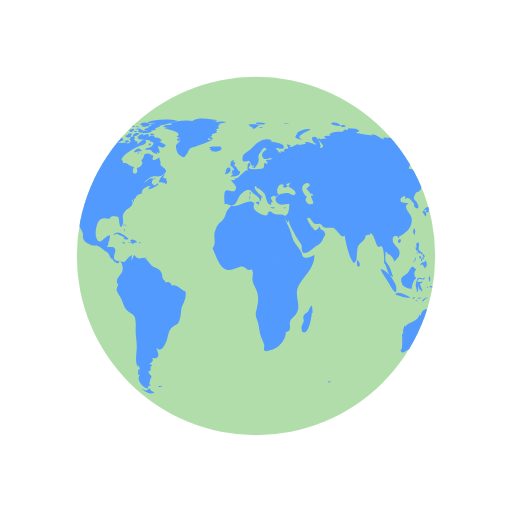
t = 0.00 s
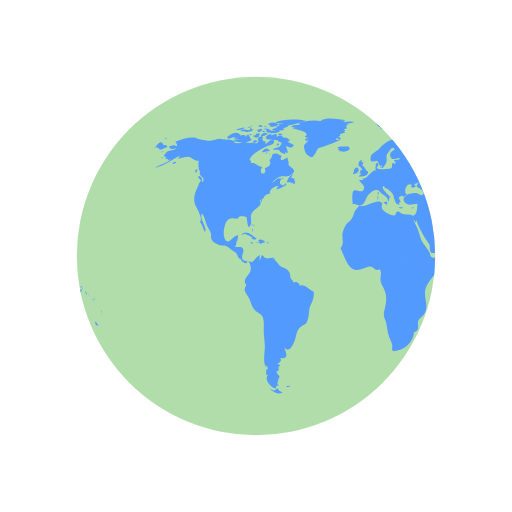
t = 0.96 s
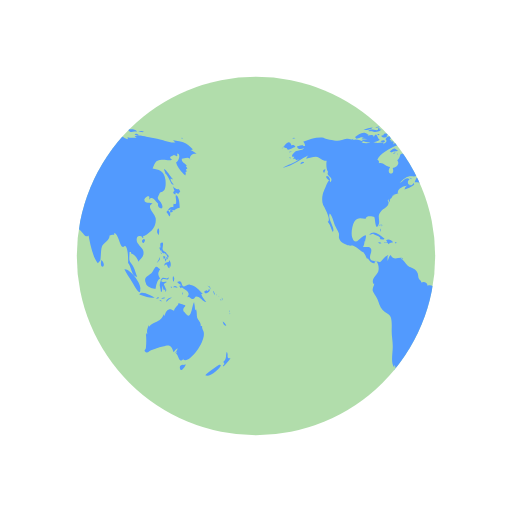
t = 1.92 s
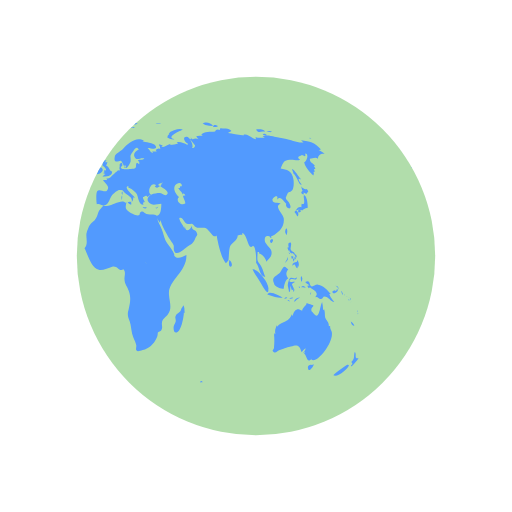
t = 2.89 s

The animated SVG that drew these frames (rendered in a browser with its animation timeline set to each time). Animation: 2 SMIL elements (animateTransform=2); one cycle of 3.85 s, repeats indefinitely.

<svg xmlns="http://www.w3.org/2000/svg" viewBox="0 0 100 100" preserveAspectRatio="xMidYMid" width="200" height="200" style="shape-rendering: auto; display: block; background: rgb(255, 255, 255);" xmlns:xlink="http://www.w3.org/1999/xlink"><g><defs> <clipPath id="$id-cp"> <circle r="35" cy="50" cx="50"></circle> </clipPath> </defs>
<circle fill="#b1ddab" r="35" cy="50" cx="50"></circle>
<g clip-path="url(#$id-cp)">
  <path d="M64.4,74.4c0.3,0.3,0.2,0.3-0.3,0.3C64.1,74.3,64.2,74.5,64.4,74.4z M31.4,75.4c-0.2,0.1-0.3-0.2-0.5,0.1c0.3,0.2,0.6,0.1,0.8-0.1C31.6,75.2,31.6,75.4,31.4,75.4z M84.9,36.9c-0.3,0.2-0.8-0.1-1.1-0.5 c0.1,0.2,0.1,0.6,0.3,0.9c-0.5,0.2-0.2,0.6,0.2,0.7c0-0.1,0-0.3,0-0.4c0.2,0.1,0.4,0.2,0.5,0.3c0.2-0.2,0.2-0.3,0.4-0.5 C85.1,37.2,85,37,84.9,36.9z M85.1,40.6c0-0.6-0.1-2.1-0.6-2.4c-0.6-0.4,0.5,2.1-0.6,1.6c0,0.2-0.1,0.5,0,0.7 c-0.8-0.3-0.9,0.5-1.4,0.9c0.3,0.3,0.4,0.6,0.6,0.9c0.3-0.4,0.2-0.9-0.3-1.2c0.2,0,0.4-0.2,0.6-0.2c0.2,0,0.6,0.2,0.6,0.2 C84.2,41,84.5,40.7,85.1,40.6z M83.7,41c-0.4-0.1-0.7,0.2-0.3,0.6c0.2-0.4,0-0.1,0.3-0.2C83.8,41.2,83.6,41.1,83.7,41z M93.5,62.8 c0.1,0.5,0.3,0.9,0.7,0.8C94.1,63.3,93.8,63,93.5,62.8z M93,71.2c-0.1-0.1-2.5,1.6-2.9,2.1c0.8,0.5,2.9-1.2,3.1-2.1 C93,71.5,92.9,71.2,93,71.2z M95,69.9c-0.4,0.2-0.6,0-0.5-0.4c0,0.1-0.1,0.2-0.1,0.3c0.1-0.5,0.1-0.8-0.1-1.1 c-0.3,0.7,0.1,1.4-0.7,2c0.3,0.3,0.3,0.4-0.1,0.7c0.1,0,0.1,0.1,0.1,0.2C93.9,71.3,95,70.2,95,69.9z M82,50.6 c0.2-0.2,0.3-0.2,0.3-0.5c-0.1,0-0.3-0.1-0.4-0.1C81.9,50.2,81.9,50.4,82,50.6z M82.4,50.6c-0.3-0.4-0.2,0.1-0.1,0.5 c0.2-0.3,0.3-0.5,0.2-0.9C82.5,50.4,82.4,50.5,82.4,50.6z M82.8,49.7c-0.1,0-0.2,0-0.3,0c0,0.1,0.2,0.4,0.2,0.5c-0.1,0-0.1,0-0.2,0 c0.1,0.2,0.1,0.3,0.2,0.5c0.1-0.2,0.1-0.2,0-0.5c0.1,0,0.2,0.1,0.2,0.1C83,50.1,82.9,49.9,82.8,49.7z M81,51 c0.2-0.3,0.3-0.4,0.2-0.8c-0.1,0.5-0.4,0.8-0.6,1.2C80.8,51.3,80.9,51.1,81,51z M81.2,48.6c0.1,0.2,0.1,0.5,0.3,0.3 c0,0.4,0.3,0.6,0.6,0.6c0,0,0-0.1,0.1-0.1c0.1,0.2,0.2,0.3,0.4,0.4c0-0.7-0.6-0.5-0.8-1c-0.2-0.4,0.2-0.9,0-1.4 c-0.5-0.1-0.6,0.3-0.4,1c0,0-0.1-0.1-0.1-0.1C81.1,48.3,81.1,48.4,81.2,48.6z M83.3,52.2c0.1-0.5,0.1-1.1-0.3-1.4c0,0.1,0,0.2,0,0.3 c-0.4,0.2-0.9,0.1-0.9,0.8c0.7-0.7,0.4,0.2,1,0.5c0-0.2,0.1-0.5,0.1-0.7C83.2,52,83.3,52.1,83.3,52.2z M81.5,49.6 c0.1-0.1,0.3-0.1-0.2-0.3C81.4,49.4,81.5,49.5,81.5,49.6z M91.8,57.4c0.1,0.1,0,0.2,0.2,0.1c-0.1-0.2-0.2-0.5-0.3-0.7 C91.6,57,91.7,57.1,91.8,57.4z M90.2,57.3c0.4-0.1,1.1-0.5,0.6-0.9c-0.1,0.4-0.2,0.6-0.4,0.3c-0.1,0-0.5,0.2-0.5,0.3 C89.9,57.2,90,57.2,90.2,57.3z M90.9,56.1c0.1,0.2,0.2,0.3,0.2,0.5c0.1-0.5-0.2-0.8-0.6-0.8C90.7,55.9,90.8,56,90.9,56.1z M90.3,59 c-0.2-0.4-0.7-0.7-1-1.6c0.1,0,0.2,0,0.3,0c-0.7-0.7-1.4-1.7-2.5-1.8c-0.5-0.1-1,0.5-1.3,0.3c-0.5-0.2-0.1-1.4-1.2-0.8 c0.3,0.4,0.6,0.5,0.9,0.6c-0.2,0-0.3,0.1-0.5,0.1c0.1,0.2,0.2,0.4,0.3,0.5c0.1,0,0.2-0.2,0.2-0.2c0.6,0.5,2,1,1,2 c0.6-0.3,0.7,0.4,1.2,0.3c0.4-0.1,0.4-0.5,0.6-0.5C89.2,57.9,89.5,58.9,90.3,59z M93.2,58.5c-0.1,0.1-0.2-0.2-0.2,0.1 C93.3,58.8,93.2,58.6,93.2,58.5z M92.4,57.7c0,0-0.1-0.2-0.2-0.3C92.2,57.6,92.3,57.6,92.4,57.7z M92.9,58c0.1,0.1,0.1,0.1,0.2,0.2 c-0.2-0.2-0.3-0.3-0.5-0.4C92.7,57.8,92.8,57.9,92.9,58z M93.5,59.1C93.6,58.9,93.6,58.8,93.5,59.1z M93.5,58.7c0-0.2,0-0.4-0.2-0.6 C93.3,58.3,93.4,58.5,93.5,58.7z M81,45.9c0.1-0.5,0.2-1-0.1-1.3C80.6,45,80.6,45.5,81,45.9z M94.8,61c0,0,0.1-0.2,0-0.4 C94.7,60.8,94.8,61.1,94.8,61z M94.8,61.2c0.1,0.1,0,0.3,0.2,0.1C94.9,61.1,94.8,61.2,94.8,61.2z M29.5,76.3 c-0.4-0.8-0.5-0.2-0.7-0.2c0.2,0-0.3,0.2-0.3,0.2c-0.2,0-0.6-0.3-0.9-0.4c0.9,0.9,1.9,1.2,2.6,0.7C30,76.6,29.8,76.4,29.5,76.3z M89.6,64.4c0-0.2-0.2-0.3-0.1-0.7c-0.2,0-0.1-0.1-0.3,0c0.1-0.8-0.5-1.1-0.7-1.7c-0.1-0.5,0-1-0.2-1.6c-0.1,0.1-0.1,0.1-0.2,0.2 c0-0.5-0.1-1.1-0.2-1.6c-0.5,0.9-0.5,3.8-1.7,2.2c-0.3-0.5-0.4-0.2-0.4-0.8c0-0.3,0.4-0.5,0.4-0.7c0-0.1-1.1-0.4-1.4-0.5 c0.3,0.3-0.7,0.7-0.8,1.5c-0.5-0.2-0.7-0.4-1.1-0.2c-0.4,0.1-0.7,0.9-0.7,1.1c0,0-0.1,0.1-0.1,0.1c0-0.1,0-0.2-0.1-0.3 c-0.4,0.8-0.6,1.1-1.3,1.4c-0.6,0.3-1.1,0.4-1.6,1c0-0.1,0-0.2,0-0.3c-0.3,0.6-0.5,1.1-0.3,1.8c-0.1-0.1-0.1-0.2-0.2-0.3 c0,0.1,0,0.3,0,0.4c0-0.1-0.1-0.1-0.1-0.2c0.1,1,0.1,1.7,0,2.7c0,0.4-0.6,0.5,0,0.9c0.4,0.2,0.7-0.3,1-0.4c0.8-0.2,1.4-0.5,2.3-0.7 c1.4-0.5,1.7-0.2,2.1,1.1c0.2-0.3,0.5-0.6,0.8-0.8c-0.1,0.4-0.3,0.7-0.6,1c0.2-0.1,0.3-0.2,0.5-0.4c-0.1,0.2-0.1,0.3-0.2,0.5 c0.5,0.2,0.5,2.1,1.5,0.9c0,0.1-0.1,0.1-0.1,0.2C86.9,71.3,90.8,66.1,89.6,64.4z M85.9,71.3c-0.4-0.2-1,0.2-0.7,0.8 c0.2,0.6,0.9-0.4,1.1-0.9C86.2,71.2,86.1,71.2,85.9,71.3z M24.6,44.3c0-0.2,0.2-0.3-0.1-0.5C24.5,44,24.6,44.2,24.6,44.3z M24.2,44.9c0.1,0.1,0.1,0.2,0.1,0.4c0.1-0.2,0.1-0.3,0-0.6C24.1,44.6,24.3,44.8,24.2,44.9z M24.4,43.9c-0.2,0-0.3-0.1-0.3,0.2 C24.3,44.1,24.4,43.9,24.4,43.9z M36.2,56.9c-1-0.3-1.6-1.5-2.7-1.1c0-0.7-0.8-0.9-1.2-0.6c0-0.4-0.4-0.5-0.5-0.8 c-0.1-0.1-0.1-0.7-0.2-1c-0.3-0.7-0.6-0.8-1.2-1.1c-0.6-0.3-0.6-0.2-1.1-0.8c-0.3-0.4-0.6-0.7-1-1c0.1,0,0.2-0.1,0.3-0.1 c-0.9-0.2-1.7,0.6-2.3-0.6c-0.4,0.3-0.4,0.8-0.6,1.2c0-0.3,0-0.7,0-0.9c0.4-0.6-0.1-0.2-0.5,0.1c-0.3,0.2-0.7,0.9-1,1 c0,0-1.6-0.3-1.6-0.3c-0.8-0.7,0.1-1.4-0.1-2.2c-0.2-0.8-1.1-0.3-1.6-0.5c0.2-0.3,0.3-0.7,0.3-1.1c0.1,0,0.1,0,0.1,0.1 c0.2-1.2,0.5-1.7-0.7-0.8c-0.6,0.5-1.3,1.5-1.8,0c-0.3-0.8,0-2.4,0.4-3.1c0.7-1.1,1.6-0.5,2.3-0.6c-0.1-0.7,1.4-0.4,1.6-0.3 c0.2,0.3,0.2,2.8,0.8,1.6c0.5-1-0.4-1.7,0.5-2.7c0.6-0.7,2-1.1,1.3-2.2c0.1,0,0.1,0,0.2,0.1c0-0.2,0-0.3,0.1-0.4 c0,0.4,0,0.4-0.1,0.8c0.3-0.4,0.3-0.4,0.3-0.9c0.1,0.1,0.1,0.1,0.1,0.2c0.2-0.3,0.4-0.5,0.4-0.7c0,0,0.4-0.1,0.6-0.1 c-0.1,0-0.3,0-0.5,0c0.4-0.2,0.8-0.2,1.1-0.4c-0.1,0,0,0-0.2,0c-0.1-0.9,1.4-1.5,1.9-1.4c-0.5,0.2-0.4,0.3-0.6,0.7 c0.5-0.1,1.4-0.5,1.9-0.9c0-0.1-0.1-0.3-0.1-0.4c-0.6,1.2-1.7-0.1-0.8-0.7c-0.7-0.6-1.3,0.5-2,0.8c0.5-0.5,1.1-1.2,1.7-1.3 c0.8-0.2,1.5,0.2,2.2-0.4c1.2-0.9,0.1-1.1-0.6-1.9c0.2-0.5-0.1-0.9-0.2-1.5c-0.5,0.5-1.8,1-1.1-0.3c-0.5,0-0.6-0.4-1.2-0.4 c-1,0-0.4,0.7-1.2,1.3c0.6,0.8-0.3,1.4-0.9,1.5c0.6,1.6-1.5,1.4-0.5-0.2c-0.8,0-1.4-1-2.2-0.7c0-0.6,0.1-0.4-0.3-0.7 c0.5-1.3,2.5-2.2,3.5-2.7c0.3-0.1,1.4-0.2,1.3-0.9c-0.2-1-1.3,0.4-1.7,0.6c0.1-0.2,0-0.2,0.1-0.5c-0.2,0-0.2-0.2-0.6,0 c0.1-0.1,0.1-0.2,0.2-0.3c-0.1,0-0.2,0-0.4-0.1c0.7-0.6-0.4-1-0.8-0.1c0.5,0.5-0.1,0.7-0.5,1c0.1-0.1,0.1-0.2,0.2-0.3 c-0.5-0.2-1,0.1-1.6,0c-0.4-0.1-0.7-0.4-1.2-0.1c0,0,0.1,0.1,0.1,0.1c-0.4,0.1-1.1,0.1-1.7,0c0.1-0.1,0.3-0.1,0.4-0.2 c-0.6-0.3-1.5-0.7-2.1-0.3c0.1-0.1,0.1-0.2,0.2-0.3c-0.4,0.3-0.9,0-1.4,0c-0.6,0.1-1.2,0.4-1.8,0.4c-0.6,0-2.5-0.4-2.7-0.6 c-1.3-0.2-2.7,0.3-4,0.8c0.3,0.2,0.3,0.4,0.4,0.8c-0.2,0-0.3,0-0.5,0c0.1-0.1,0.1-0.1,0.2-0.2c-0.4,0-0.9,0.2-1.3,0.3 c0.2,0.7,0.9,0.5,1.4,0.3c-0.3,0.5-0.9,0.4-1.5,0.6c-0.5,0.2-1.4,1.3-0.4,1.1c-0.1,0.1-0.1,0.3-0.3,0.5c0.2-0.1,0.3-0.1,0.5-0.1 c0,0.1,0,0.1-0.1,0.2c0.1,0,0.1-0.1,0.2-0.1c0,0.1,0,0.1,0,0.2c0.2-0.1,0.4-0.1,0.6-0.2c-1,0.9-2.2,1-3.2,1.7 c2.1-0.4,3.5-1.8,5.4-2.6c-0.3,0.1-0.7,0.4-0.8,0.8c0.8-0.2,1.2-0.4,1.9-0.4c0.8,0.1,1.3,0.9,2.1,0.8c-0.1,0.6-0.1,1.8,0.3,2.2 c-0.6,0.8,1.3,1,0.4,2c-0.2-1.2-0.9,1-1.2,1.6c-0.4,0.8-0.5,2-0.2,2.8c0.2,0.4,1.7,3,0.9,3.3c0.6,0.7,0.6,1.2,1,2 c0.6-0.7-1.1-2.5-0.6-3.6c0.4,0.2,0.8,1.8,1,2.3c0.2,0.4,0.6,1.1,0.8,1.6c0.1,0.7-0.2,0.6,0.2,1.3c0.2,0.4,0.9,0.7,1.3,0.9 c0.5,0.3,1,0.1,1.3,0.2c0.8,0.3,1.4,1.1,2.1,1.3c0,0-0.1,0-0.1,0c0.4,0.5,0.5,0.9,0.7,1.3c0.1-0.1,0.1-0.1,0.1-0.2 c0.4,0.6,0.9,1.2,1.4,1c-0.1-0.8,0.3-0.4,0.5-0.1c0.3,0.5,0.3,1.3,0.2,1.7c-0.2,0.7-1.6,1.6-0.9,2.5c0-0.1,0.1-0.1,0.1-0.2 c0,0.6-0.4,0.8-0.3,1.5c0.1,0.3,0.7,1.2,0.9,1.6c0.3,0.7,0.5,1.6,1,2.1c0.5,0.6,1.3,0.7,1.6,1.4c0.3,0.7,0.2,2,0.2,2.8 c0,1,0.2,1.8,0.2,2.7c0.1,1.2-0.5,3.5,0.3,4.4c0-0.2,0-0.3,0-0.5c0.3,0.3,0.2,0.4,0.3,0.9c-0.1,0-0.2-0.1-0.3-0.1c0,0.5,0,0.6-0.1,1 c0.1,0,0.3,0.1,0.4,0.1c-0.8,1.1,0.7,2.6,1.6,2.7c-0.1-0.5,0.1-0.6,0.6-0.6c-0.6-0.4-0.2-0.6-0.2-1c0-0.2,0.3-0.7,0.3-0.7 c0-0.2-0.3-0.5-0.3-0.4c0-0.1-0.3-0.3-0.3-0.6c0-0.2,0.4-0.2,0.4-0.2c0.1-0.5-0.2-0.7,0.3-1c0-0.1-0.1-0.1-0.1-0.2 c-0.8,0,0-0.5,0-0.4c0.1-0.3,0.5-0.3,0.1-0.9c1.8,0.4,1.2-1.1,0.8-2c1,0.9,1.4,0,1.9-1c0.6-1.3,0.3-2.4,1.5-3.2 c0.7-0.5,0.7-0.1,1.1-1c0.3-0.8,0.3-1.4,0.4-2.2C35.4,59.7,36.6,58.3,36.2,56.9z M24.2,26.2c-0.2,0-0.3-0.1-0.5,0 C23.9,26.6,23.9,26.3,24.2,26.2z M22.4,25.3c-0.2,0.1-0.4,0.2-0.5,0.3c0.4,0.1,0.8,0,1.2,0c-0.2,0-0.4,0.2-0.6,0.2 c0.5,0,1.7,0,2-0.5c-0.2,0-0.3,0-0.4,0c0-0.1,0-0.2,0.1-0.3c-0.4,0.1-0.3-0.1-0.4,0.4C23.3,25.5,22.8,25.2,22.4,25.3z M24.2,27.3 c-0.5-0.1-0.6-1.9-1.2-0.5c0-0.6-0.7-0.4-1.2-0.3c0.1-0.1,0.1-0.1,0.2-0.2c-0.5-0.1-1.1,0.2-1.5,0.5c0.2,0,0.4,0.1,0.7,0.1 c-0.2,0-0.4,0.1-0.6,0.1c0.3,0.2,0.8,0.1,1.2,0.2c-0.4,0-0.8,0.1-1.2,0.1C21.2,28.1,23.6,27.9,24.2,27.3z M24,24.9 c0-0.3-0.3-0.1-0.7,0C23.6,25,23.8,24.9,24,24.9z M21.6,25.4c0.4-0.1,0.9-0.1,1.2-0.5c-0.6,0-1.2,0.2-1.8,0.5 C21.2,25.4,21.4,25.4,21.6,25.4z M32.4,34.8c-0.1,0-0.2,0.2-0.3,0c0,0,0.1-0.1,0.1-0.1c-0.1,0-0.3,0-0.4,0c0.2-0.2,0.3-0.5,0.5-0.7 c-0.6,0.1-1.2,1.1-1.3,1.6c0.3,0,0.7,0,1,0.1c-0.1,0.1-0.1,0.1-0.2,0.2c0.1-0.1,0.4-0.2,0.5-0.3c0,0.1,0,0.2-0.1,0.4 c0.4,0,0.5-0.3,0.4-0.7c-0.1,0-0.1,0-0.2,0.1c0-0.1,0.1-0.2,0.1-0.3C32.6,34.9,32.5,34.9,32.4,34.8z M14,35c0.7,0.6,0.5-0.1,0.2-0.5 C13.7,34.1,13.5,34.6,14,35z M19.6,27.1c0.8-0.1,1.5-0.7,2.3-0.8c-0.9-0.9-1.9,0-2.6,0.5C19.5,26.8,19.5,27,19.6,27.1z M27.7,29.4 c-0.8-0.6-0.7-0.5-1.6,0.2c0.1,0,0.4,0.2,0.3,0.2C27,29.4,27.6,29.7,27.7,29.4z M13.3,33.1c-0.2,0.2-0.3,0.4,0,0.7 c0.1-0.2,0.2-0.5,0.3-0.7C13.4,33.1,13.4,33.1,13.3,33.1z M27.5,30.1c0.1,0,0.1,0.3,0.2-0.1C27.6,30,27.6,30.1,27.5,30.1z M29.8,36 c-0.1,0,0-0.3-0.2-0.1c0.3,0.2,0.2,0.2,0.6,0.1C30.1,36.1,29.9,36.1,29.8,36z M26.7,30c0.2,0,0.3,0.1,0.6-0.2 C27,29.8,26.9,29.9,26.7,30z M30.5,35c-0.2-0.2-0.3-0.3-0.6-0.3C30.1,34.9,30.3,34.9,30.5,35z M27,25.3c0,0.2,0.1,0.2,0,0.5 c0.7,0.2,2.2,0.4,2.7-0.2c-0.7-0.3-1.4,0.1-2.1-0.2c0,0,0.1-0.1,0.1-0.1c-0.4-0.2-0.8-0.3-1.3-0.1C26.7,25.3,26.8,25.3,27,25.3z M26.8,24.9c0.2,0,0.3,0,0.5,0C27.2,24.8,26.9,24.9,26.8,24.9z M27.5,24.4c0.1,0,0.2,0,0.4,0c-0.1,0.1-0.2,0.1-0.3,0.2 c0.6,0.4,1.2,0,1.8-0.2c-0.5-0.6-1.3-0.6-2-0.2C27.3,24.4,27.4,24.2,27.5,24.4z M26.3,25.8c0.2,0,0.3,0.1,0.5-0.1 C26.6,25.6,26.1,25.4,26.3,25.8z M27,24.8c-0.1-0.2-0.1-0.3-0.5,0C26.8,24.9,26.8,24.7,27,24.8z M29.7,26.4c0.1,0,0.3,0,0.5,0 c-0.2-0.3-0.6-0.4-0.9-0.2C29.4,26.5,29.4,26.4,29.7,26.4z M26.9,26c-0.5-0.1-0.9,0.1-1,0.7c0.5-0.1,1-0.3,1.4-0.6 C27.1,26.1,27,26,26.9,26z M31.5,27.3c-0.4-0.3-0.7-0.5-1.2-0.4c-0.2-0.6-0.9-0.4-1.3-0.2c0.3-0.8-0.6-0.5-1-0.2 c0-0.1,0-0.1-0.1-0.2c0.1-0.1,0.2-0.1,0.3-0.2c-0.6,0-1.1,0.2-1.4,0.8c0.1,0,0.2,0,0.3,0C27.1,27,27,27,26.9,27.1 c0.6,0.3,2.7,0.1,2.5,0.6c0.8,0.1,0.7,0.4,0.2,0.9c-0.3,0.3-0.9,0.1-1.3,0.6c0.5,0.2,0.9-0.2,1.4,0.3c0,0-0.1,0.1-0.1,0.1 c0.4,0.3,0.8,0.5,1.2,0.5c-0.1-0.2-0.2-0.5-0.4-0.7c1.4,1.5,0.5-0.9,0.4-0.7c0.3-0.6,0.9,0.8,1.6-0.4c-0.5-0.1-0.8-0.5-1.3-0.6 c0.2-0.1,0.3-0.1,0.5-0.2C31.6,27.5,31.5,27.4,31.5,27.3z M25.7,24.7c0.2,0.1,0.4,0.1,0.6,0.1c-0.1-0.4-0.5-0.5-0.9-0.3 c0.1,0,0.1,0,0.2,0.1c-0.1,0-0.2,0.1-0.3,0.1C25.4,24.7,25.5,24.7,25.7,24.7z M29,24c0.5,0.1,0.9,0.1,1.4,0.1 c-0.3,0.1-0.7,0.1-1,0.1c0.1,0.2,0,0.1,0.2,0.3c-0.2,0.1-0.5,0.2-0.8,0.3c0.2,0.1,0.3,0.2,0.4,0.3c-0.4-0.2-0.8,0-1.1,0.3 c0.7,0.1,1.9,0.3,2.5-0.2c-0.1,0-0.2,0-0.4,0c0.4-0.3,1-0.4,1.2-0.7c-0.1,0-0.2,0-0.3,0c0.9,0,1.8-0.4,2.7-0.6c-0.1,0-0.3,0-0.4,0 c0.4-0.1,0.9-0.1,1.3-0.3c-1.6-0.4-4.4-0.4-5.9,0.3C28.9,23.8,28.9,23.9,29,24z M29.5,28.2c-0.2-0.3-0.3-0.3-0.5,0.2 C29.3,28.4,29.4,28.3,29.5,28.2z M24.4,24.6c-0.2,0-0.4-0.1-0.6,0.1C24,24.7,24.2,24.6,24.4,24.6z M25,27.4c-0.2,0-0.4,0-0.7,0.2 c0.3,0.2,0.6,0.2,0.9,0.1C25.2,27.4,25.1,27.5,25,27.4z M24.4,26.5c0.4,0.5,0.9,0.5,1.3,0c-0.1,0-0.2-0.1-0.2-0.1 c0.2-0.1,0.2-0.1,0.3-0.3c-0.4,0-0.9-0.1-0.9,0.3C24.7,26.4,24.6,26.5,24.4,26.5z M25.3,25.7c0.4,0.2,0.9-0.1,0.9-0.5 c-0.4,0-0.8,0-1.1,0.4C25.5,25.4,25.3,25.7,25.3,25.7z M78.1,46.7c-0.7,0.3-0.2,0.9,0,0.7C78.4,47,78.4,46.8,78.1,46.7z M24.7,46.8 c0.2,0,0.3,0,0.4-0.2c-0.8-0.5-2-1.9-3-0.7c0.3-0.1,0.6-0.2,0.9-0.3c0,0-0.1,0.1-0.1,0.1c0.6,0.3,1,0.3,1.4,0.8 c-0.1,0.1-0.1,0.2-0.2,0.2C24.3,46.7,24.5,46.8,24.7,46.8z M55.7,40.5c-0.1,0.1-0.2,0.1-0.4,0.1c0.4,0.2,0.3,0.1,0.6-0.2 C55.9,40.4,55.8,40.4,55.7,40.5z M49.5,32.8c0.1-0.4,0.2-0.6-0.3-0.4C49.2,32.7,49.3,32.7,49.5,32.8z M48.9,38.1 c0-0.3,0.1-0.4,0-0.7C48.6,37.7,48.8,37.8,48.9,38.1z M45.1,32.6c0.1-0.1,0.1-0.3,0.2-0.1c0,0.1,0.4,0.4,0.4,0.6 c0,0.4-0.6-0.1-0.3,0.6c-0.1,0-0.2,0.1-0.3,0.1c0.1,0,0.3,0.2,0.5,0.2c-0.2,0.1-0.4,0.3-0.6,0.5c0.7,0,1.9,0,1.9-1 c-0.6-0.2-0.6-1-1.2-1.2c0.2-0.2,0.2-0.5,0.3-0.6c-0.2,0-0.3,0-0.5,0c0.1-0.1,0.2-0.3,0.3-0.4C45,31.2,44.9,32,45.1,32.6z M53.3,40.5c-0.2,0-0.2,0.1-0.4-0.1c0,0.1,0,0.1,0,0.2c0.3,0.1,0.5,0.2,0.8,0C53.5,40.5,53.5,40.5,53.3,40.5z M41.5,27.3 c-0.3,0-0.6,0-0.9,0c0-0.1,0.2-0.4,0.2-0.4c0.3,0.3,0.4,0.3,0.8,0.3c-0.2-0.3-0.2-0.4-0.6-0.6c0.1,0,0.3,0,0.5,0 c-0.1-0.1,0-0.2-0.2-0.4c0.3,0,0.5-0.1,0.7-0.2C42,26,42,26,41.9,26c0.2,0,0.3,0,0.5,0c-0.1-0.1-0.2-0.2-0.2-0.3 c0.3-0.2,0.3-0.2-0.1-0.5c0.2,0,0.5-0.1,0.7-0.1c-0.3-0.4-0.2-0.7,0.3-0.9c-0.2,0-0.3,0-0.5,0c0.5,0,1-0.2,1.6-0.3 c-0.6-0.3-1.5-0.1-2.1,0c0.1-0.1,0.2-0.1,0.2-0.2c-0.6-0.1-1.3-0.1-1.9-0.1c0.7,0,1.5,0.1,2.2-0.1c-1.4-0.2-3.8-0.7-5,0.1 c0.1,0,0.3,0.1,0.4,0.1c-1.6-0.3-3.3-0.2-4.8,0.4c0.2,0,0.3,0.1,0.5,0.1c-0.6,0.3-1.4,0.1-1.9,0.5c0.4,0.1,0.8,0.2,1.2,0.2 c-0.3,0-0.7,0-1,0.1c0.2,0.2,4.1,0.7,2.5,1.7c0.3,0.1,0.5,0.2,0.8,0.4c-0.9-0.5-1,0.9,0,0.2c-0.6,1-1.2,0.7-0.8,2.1 c0.2,0.7,0.5,0.9,0.9,1.1c0.7,0.4,0.6,0.2,1.1-0.4c0.1-0.1,0.4-0.9,0.6-1.1c0.4-0.3,0.8-0.2,1.1-0.4C39.3,28.2,40.4,27.9,41.5,27.3z M25.3,47.4c0.3,0.1,0.4-0.1,0.6,0.3c0.2-0.4,0.6-0.3,0.9-0.4c-0.3-0.4-0.9-0.7-1.4-0.4c0.2,0.2,0.1,0.2,0.3,0.4 c-0.2,0-0.3,0.1-0.6,0C25,47.6,25.1,47.4,25.3,47.4z M80.8,58.3c0.1,0,0.2-0.1,0.3-0.1C81,58,80.7,58,80.5,58.4 C80.6,58.4,80.7,58.3,80.8,58.3z M82.5,56.6c-0.2-0.4-0.3-0.7-0.5-1.1c0.2-0.1,0.3-0.3,0.5-0.3c0-0.1,0-0.1,0-0.2 c-0.4,0.2-1.4,0.1-0.8-0.4c0.5-0.4,1.2,0.5,1.3-0.5c-0.4,0.6-0.9,0-1.3,0.2c-0.3,0.2-0.5,1.1-0.5,1.5c0,0,0.3,1.2,0.2,1.2 c0.4,0.2,0.2-0.9,0.4-1.2c0,0.4,0.1,0.6,0.2,0.9c0.1-0.1,0.2-0.1,0.3-0.2c-0.1,0.3,0,0.3,0,0.5C82.5,56.9,82.4,56.8,82.5,56.6z M78.5,55.3c0.1,0.8,1.5,1.1,1.9,1.1c0.1-0.7,0.3-1.8,0.9-2c-0.6-0.8-0.4-1.3,0-1.8c-0.4-0.2-0.5-0.6-0.8-0.5 c-0.3,0.1-0.6,0.9-0.8,1.1C79.1,53.9,77.9,54,78.5,55.3z M85.8,57.1c-0.1,0.1-0.2,0-0.2,0.5C85.8,57.4,85.7,57.2,85.8,57.1z M83.6,56c-0.1,0-0.2,0-0.3,0C83.6,56.5,83.5,56.1,83.6,56z M81.6,58.9c-0.1-0.2-0.1-0.4-0.5-0.3C81.3,58.8,81.4,58.8,81.6,58.9z M82.3,58.2c-0.1-0.2-0.5-0.1-0.8,0.1C81.7,58.4,82,58.3,82.3,58.2z M78.7,58c0.5,0.1,1,0.2,1.5,0.1c-0.6-0.3-2.6-1.5-3-0.6 C77.7,57.7,78.2,57.8,78.7,58z M77.4,56.5c0.3-1-2-4.1-3.1-3.9c0.4,0.9,1,1.6,1.5,2.5C76,55.4,77.5,58.3,77.4,56.5z M84.2,56.1 c0.2,0.1,0.3,0,0.5,0.2c-0.2-0.5-0.6-0.6-0.9-0.2C84,56.1,84.1,56.1,84.2,56.1z M83.9,55.1c0.1-0.4,0.3-0.8-0.1-1.2 C83.7,54.3,83.7,54.7,83.9,55.1z M82.7,58.8c0.2-0.3,0.6-0.5,0.9-0.7c-0.5,0-1,0.2-1.2,0.8C82.5,58.9,82.6,58.9,82.7,58.8z M44.1,33.6c-0.1,0.1-0.1,0.3-0.2,0.4c0.4,0.1,1.4-0.5,1.1-1C44.7,32.3,44,33,44.1,33.6z M41.8,29.6c0.5,0.1,1.1-0.1,1.5-0.5 c0-0.1-0.2-0.4-0.2-0.5c-0.6,0.1-1.9-0.2-2.3,0.3c0.2,0,0.3,0.1,0.5,0.1c-0.1,0-0.2,0.1-0.4,0.2c0.2,0.1,0.3,0.1,0.5,0.2 c-0.1,0.1-0.2,0.1-0.2,0.2C41.4,29.5,41.6,29.5,41.8,29.6z M48.7,38.5C48.8,40.2,49,37.2,48.7,38.5z M50.5,39.4 c-0.2,0-0.4,0.1-0.6,0c0.1,0.3,0.4,0.5,0.7,0.6C50.7,39.5,50.6,39.5,50.5,39.4z M24.1,47.3c-0.1,0.1-0.2-0.1-0.2,0.1 c0.3,0.2,0.3,0.2,0.6,0.1C24.4,47.3,24.3,47.4,24.1,47.3z M70,51c-0.1-0.1-0.1-0.1-0.2-0.2C69.3,52.7,70.9,52.3,70,51z M61,60.2 c0-0.2-0.1-0.4-0.2-0.6c-0.1,0.3-0.3,0.5-0.4,0.7c-0.1,0.8-0.9,0.8-1.1,1.4c-0.2,0.4,0.1,0.7,0,1.1c-0.1,0.4-0.3,0.6-0.4,1 c-0.1,1.2,0.5,1.5,1.1,0.7c0.5-0.7,0.9-2.6,0.9-3.5c0,0.1,0.1,0.2,0.1,0.2C61.1,60.9,61,60.6,61,60.2z M74.3,48.1 c-0.9,0.8-1-2.4-2-2.6c0,0.2,0,0.2,0,0.4c-0.3-0.1-0.5,0-0.9,0.1c0.1,0.9-1.3,1.5-1.5,2.2c-0.2,0.6-0.2,2.1-0.3,2.7 c-0.1,0.1-0.3,0.4-0.5,0.5c-1-1.2-1.5-3.8-1.8-5.4c-0.6,0.6-1.1-0.6-1.6-1c-0.5-0.5-0.4-0.4-1.1-0.5c-0.5-0.1-0.9,0.1-1.3-0.1 c-0.4-0.2-0.5-0.6-0.8-0.7c-0.3-0.1-0.5,0.2-1,0c-0.7-0.3-0.8-1.5-1.5-1.1c0.1,0.9,0.8,1.3,1,2.1c0-0.2,0.1-0.4,0.1-0.5 c0.1,1.3,1,0.8,1.4-0.1c-0.1,0.9,0.5,0.7,0.8,1.1c0.4,0.8,0.2,0.6-0.1,1.2c-0.4,1-0.6,1.2-1.5,1.7c-0.6,0.4-2,1.9-2.6,1.1 c-0.3-0.4-0.1-0.9-0.2-1.3c-0.2-0.5-0.7-1-0.9-1.4c-0.4-0.8-1.8-3-1.6-3.7c0,0.3-0.2,0.5-0.2,0.7c-0.2-0.3-0.4-0.5-0.5-0.9 c0.1,0.8,0.6,1.5,0.9,2.2c0.3,0.7,0.4,1.4,0.7,2.1c0.3,0.7,2,2.5,1.7,3c0.5,0.9,1.8,0.2,2.4-0.1c0.1,3.4-3.7,4.9-3.4,7.8 c0.1,1.4,0.7,2.7-0.3,3.9c-0.7,0.8-1,0.7-1.1,1.7c0,0.5,0.2,0.8-0.1,1.3c-0.1,0.2-0.6,0.3-0.7,0.5c0,0.1,0,0.5-0.1,0.7 c-0.2,0.5-0.5,1.1-0.9,1.5c-0.5,0.6-0.9,0.8-1.4,1c-0.2,0.1-1.4,0.4-1.5,0.4c-0.6-0.2-0.2-0.7-0.3-1.2c-0.2-0.8-0.6-1.4-0.8-2.2 c-0.2-0.9-0.2-1.6-0.5-2.5c-0.3-0.8-0.5-1.3-0.2-2.2c0.3-1.4,0.5-2.2,0.1-3.5c-0.3-1-0.9-1.5-0.9-2.5c0-0.8,0.3-1.3-0.2-1.9 c-0.9,0.6-1.1-0.8-2.2-0.5c-0.7,0.2-1.9,0.8-2.6,0.6c-1.5-0.3-2.2-3.1-2.8-4.2c0.8-0.8,0.2-2.2,0.4-3c0.1-0.4,0.4-1.2,0.6-1.5 c0.4-0.6,0.9-0.7,1.2-1.3c0.5-0.8,0.3-1.3,1-2c0.8-0.9,0.3-0.3,1.4-0.5c0.9-0.1,2.7-1.4,3.4-0.6c0.1,0,0.2-0.1,0.2-0.1 c-0.2,0.8-0.3,1.2,0.3,1.7c0.5,0.4,1.7,1.1,2.2,0.8c0.1,0,0-0.6,0.5-0.7c0.2-0.1,0.7,0.4,0.9,0.5c0.5,0.2,1.7-0.1,1.9,0.3 c0.9,0.2,1-1.5,1-2.3c-0.6,0-1.4,0.3-1.9,0.1c-1.2-0.5-0.9-1.5,0-1.9c0.4-0.2,1.1-0.3,1.6-0.3c0.4,0,1,0.7,1.4,0.3 c0.6-0.6-0.9-1.3-1.3-1.6c0.3-0.4,0.2-0.2,0.2-0.5c0.1-0.1,0.2-0.1,0.4-0.2c-0.4-0.1-1.6,0.5-0.6,0.6c-0.4,0.4-0.8,0.5-1.1,0.1 c0.1-0.1,0.2-0.1,0.3-0.2c-1-0.9-1.9,1.4-1,1.8c-0.2,0.1-0.5,0.3-0.7,0.5c-0.2-0.4-0.3-0.3-0.7-0.2c0.1,0.1,0.1,0.1,0.2,0.2 c-0.3-0.1-0.2,0.1-0.4-0.1c0,0.5,0.2,0.7,0.4,1.1c-0.1,0-0.2-0.1-0.3-0.1c0.1,0.2,0.1,0.2-0.1,0.2c0,0.1,0.1,0.2,0.1,0.4 C52,40,52,38.4,51.7,37.9c-0.3-0.5-1.4-1.3-1.6-1.2c-0.1-0.2,0-0.2,0-0.3c-1.3,0,1.2,2,1.3,2.3c-0.7-0.5-0.1,0.3-0.7,0.8 c0.3-1-0.8-1.3-1.3-1.8c-0.6-0.6-0.2-0.5-0.9-0.6c-0.5-0.1-1.1,0.5-1.3,0.7c-0.8,0.6-0.7,1.7-1.5,2.2c-0.8,0.5-1.1-0.4-1.8-0.1 c-0.1-0.5-0.2-2.3,0.1-2.6c0.4-0.5,1.5,0.4,1.9-0.1c0.7-0.8-0.5-1.5-0.8-2c0.3,0,0.5-0.1,0.8,0c0-0.1-0.1-0.3-0.1-0.4 c0.5,0.3,0.9-0.3,1.2-0.6c0.3-0.3,0.8-0.7,1-0.9c0.1-0.2,0.3,0.2,0.4-0.1c0,0-0.1-0.3-0.1-0.4c0.2-0.4-0.2-0.8,0.5-1 c0,0.1,0.1,0.4,0.1,0.5c-1.1,0.9,1.1,0.8,1.5,0.7c0.6-0.1,0.7,0.1,1.1-0.3c0.2-0.2-0.2-1.4,0.7-0.6c0-0.2,0-0.3,0-0.5 c-0.2-0.1-0.1-0.1-0.3-0.3c0.5-0.2,0.9,0,1.3-0.3c-0.6-0.4-1.5,0.5-1.9-0.3c-0.4-0.7,0.2-1.2,0.8-1.5c-0.5-0.8-0.9,0.1-1.2,0.5 c-0.7,0.9-0.3,0.8-0.4,1.8c0,0.2-0.6,1.4-0.9,1.3c-0.4-0.1-0.7-1.2-1-1.4c-0.3-0.1-1.5,0.8-1.2-0.8c0.1-0.6,1.1-1,1.6-1.5 c1-1.1,2.6-2.5,4.1-1.6c-0.1,0-0.2,0.1-0.3,0.1c0.4,0.2,2.3,0.3,2.6,0.9c0.4,1-1.2,0.3-1.6,0.4c0.5,0.3,0.5,0.9,1.1,1 c-0.1-0.1-0.1-0.2-0.2-0.3c0.2,0,0.6,0,0.9,0c-0.1-0.1-0.1-0.2-0.2-0.3c0.3-0.3,0.6-0.4,0.9-0.2c0-0.3-0.1-0.6-0.3-0.9 c0.4,0,0.6,0.1,0.8,0.3c-0.1,0-0.2,0-0.3,0c0.4,0.6,1.1-0.3,1.9-0.4c-0.1,0.1-0.1,0.1-0.2,0.2c0.5,0,1.2-0.1,1.6-0.3 c-0.1-0.1-0.2-0.1-0.3-0.2c0.6-0.2,1.5,0.2,2.1,0.5c0-0.1,0.1-0.1,0.1-0.2c-0.7-0.3-1.2-1.5-0.2-1.4c0.5,0,1.4,1.7,1,2.2 c0.4,0,0.5-0.1,0.6-0.5c-0.4-0.4-0.6-0.8-1-1.2c0.1-0.1,0.2-0.1,0.3-0.2c-0.1-0.1-0.1-0.2-0.2-0.2c0.2,0.2,0.4,0.4,0.6,0.6 c-0.1-0.1-0.1-0.2-0.2-0.2c0.4-0.2,0.8-0.2,1.2,0c-0.3-0.2-0.3-0.4-0.5-0.6c0.4-0.1,0.9-0.1,1.3-0.1c-0.1-0.1-0.2-0.1-0.3-0.2 c0.6-0.7,1.8-0.5,2.7-0.6c0.1-0.4,0.5-0.5,0.9-0.3C68.1,25,68,25,67.9,25c0.7,0.2,1.8-0.1,2.3,0.6c-0.2,0.1-0.5,0.3-0.7,0.4 c1.1,0.1,2.1,0.5,3.2,0.4c-0.1-0.1-0.1-0.2-0.2-0.2c1.1,0,1.5,0.7,2.5,1c0-0.1-0.1-0.2-0.1-0.4c0.6,0.2,1.2,0.1,1.8,0.1 c-0.1-0.1-0.3-0.2-0.4-0.3c0.5-0.3,1.7-0.1,2.3,0.1c0.7,0.2,1.4,0.2,2.1,0.4c1.1,0.2,2.5,0.9,3.6,0.7c-0.2-0.1-0.3-0.2-0.5-0.4 c1.8,0.3,2.5,0.3,3.9,1.8c-0.2,0-0.2,0.1-0.5,0.1c0.4,0.2,0.9,0.4,1.2,0.8c-0.6-0.2-1.3,0.2-1.3,0.9c-0.5-0.4-1.1,0-1.6,0 c0,0.9,0.6,0.7,1,1.4c-0.1,0-0.1,0-0.2,0c0.1,0.2,0.2,0.3,0.3,0.5c-0.1,0.1-0.2,0.1-0.3,0.2c0.1,0.1,0.1,0.3,0.2,0.4 c-0.1,0-0.2,0.1-0.3,0.1c0.2,0.4,0,0.4,0,0.7c-0.7-0.7-1.6-1.6-1.8-2.6c0.5-0.2,1-1.7,0.2-1.7c0.2,1-0.4,0.2-0.7,0.3 c-0.4,0.2-1.1,0.3-0.3,0.9c-0.6,0.3-1.3-0.1-2,0c-1.2,0.1-1.2,0.4-1.8,1.7c1.2,0.2,2.2,0.4,2.5,2.1c0.1,0.6,0.1,1.6-0.2,2.1 c-0.4,0.5-0.6,0.3-0.9,0.6c0,0-0.4,0.9-0.4,0.9c0.1,0.5,0.3,0.4,0.6,0.9c1.1,1.9-0.9,1.2-0.5,0.3c-0.2-0.2-0.7-0.8-0.7-0.8 c-0.4-0.2-0.5-0.6-1.1,0c0.4-1.3-0.9-0.4-0.9,0c0,0.9,1.3,0.4,1.6,0.8c-1.4,0.4,0.5,2.1,0.6,2.8c0.2,1.5-0.7,2.5-1.6,3.1 c-0.3,0.2-0.4,0.3-0.8,0.4c-0.1,0,0.1,0.4-0.1,0.4c-0.1,0-0.2-0.3-0.2-0.3c-0.1,0-1-0.5-1,0.7c0,0.8,1.1,1.3,1.3,2.1 c0.2,1.1-0.4,1.4-1,2.1c0-0.5-0.9-1.6-1.4-1.6c0-0.1,0-0.2,0-0.3c-0.1,0-0.2,0-0.3,0c0,0.6-0.1,1.2,0,1.7c0.1,0.4,0.5,0.7,0.7,1.1 c0.4,0.8,0.5,1.3,0.8,2.1c-1.2-0.2-1.1-2-1.8-2.8c0,0.1,0,0.2,0,0.2C75.1,51,75,47.7,74.3,48.1z M53.6,51.4 c-0.1-0.1-0.1-0.1-0.2-0.2C53.5,51.3,53.5,51.4,53.6,51.4z M61.2,39.7c-0.1-0.7-0.4-0.9-0.5-1.5c0.3,0.1,0.3,0,0.5,0 c-0.2-0.4-0.5-0.6-0.5-0.1c-0.1-0.7-0.6-0.8-0.9-1.4c0.1,0,0.2,0,0.3,0c0.2-0.4-0.1-0.3,0.4-0.3c0.1-1-1-0.7-1.3-0.2 C58.7,37,59.4,38,60,38.5C59.1,39.1,60.4,40.4,61.2,39.7z M50.4,24.2c0.4,0.2,1,0.2,1.5-0.1c-0.6-0.2-1.4-0.2-2-0.1 C50.1,24.2,50.2,24.2,50.4,24.2z M51,25c0.1,0,0.3-0.1,0.4-0.1c-0.3-0.1-0.5-0.1-0.8-0.1c0.1,0.3,0.1-0.1,0,0.2 C50.8,24.9,50.9,24.9,51,25z M49.1,24.8c0.1,0,0.2,0.1,0.3,0.1c-0.1,0-0.1,0.1-0.2,0.1c0.7,0.5,0.8-0.4,1.5-0.5 c-0.9-0.3-1.4-0.2-2.2-0.2C48.7,24.5,48.9,24.7,49.1,24.8z M27.1,47.3c0.1,0.1,0,0.4,0.4,0.1C27.4,47.3,27.3,47.3,27.1,47.3z M55.6,24.1c0.3,0.1,0.6,0,0.9-0.1c-0.5,0-0.8,0-1.3,0C55.5,24,55.7,24.2,55.6,24.1z M57.7,26.9c0.4,0.2,0.9,0.4,1.4,0.3 c-2-0.4,1.3-1.7,1.6-1.9c-0.7-0.3-1.8,0.1-2.5,0.5c-0.1,0.2,0,0.1-0.3,0.4c0.1,0,0.1,0,0.2,0C57.7,26.4,57.7,26.6,57.7,26.9z M65.1,24.4c0.5,0.1,1,0.2,1.5,0.2c-0.4-0.6-1.5-0.9-2.1-0.4C64.7,24.1,64.8,24.3,65.1,24.4z M75.7,25.8c0.3-0.1,0.7-0.1,1.1-0.1 c-0.3-0.5-1.3-0.5-1.8-0.4C75.2,25.7,75.4,25.8,75.7,25.8z M67.6,24.6c-0.5-0.2-0.9-0.4-1,0.2C67,24.8,67.5,24.8,67.6,24.6z M76.6,26.1c-0.2,0.1-0.2,0-0.3,0.2c0.3,0.1,0.6,0.1,0.8,0.1C77,26.2,76.8,26.1,76.6,26.1z M5,29.1C5,29.1,5,29.1,5,29.1z M7.7,27 c-0.2-0.1-0.3-0.2-0.6,0.1C7.3,27.1,7.5,27,7.7,27z M82.3,33.9c0.6,0.5,0.9,1.6,1.4,2.3c0-0.1,0-0.2,0-0.3c0.1,0.1,0.2,0.2,0.3,0.2 c-0.3-0.4-0.7-0.7-0.7-1.2c0.2,0,0.3,0.1,0.5,0.1c-0.6-0.6-1.2-1.8-1.8-2C82.1,33.3,82.2,33.4,82.3,33.9z M5.5,28.8 c0,0,0.3,0.1,0.5,0.1c0.1,0.8,1.1-0.1,1.7-0.2c-0.2-0.5-0.7-0.4-1-0.2c0.1-0.1,0.2-0.1,0.2-0.2C6.4,27,5.6,28.5,5,29.1 C5.2,28.9,5.7,28.4,5.5,28.8z M77.6,25.8c0.2,0,0.3,0.1,0.5-0.1c-0.3-0.1-0.7-0.1-1.1-0.1C77.2,25.7,77.3,25.7,77.6,25.8z M85.8,27.1c-0.1-0.1-0.2-0.2-0.3-0.2c0,0-0.1,0.1-0.1,0.1C85.6,27.1,85.7,27,85.8,27.1z M28.5,50.6c0,0,0.1,0.3,0.2-0.2 C28.6,50.3,28.5,50.6,28.5,50.6z M7.1,29.7c-0.3-0.1-0.4-0.2-0.7,0C6.6,29.8,6.8,29.7,7.1,29.7z M9.2,31.6c-0.3,0.1-0.5,0.1-0.5,0.5 c0.2-0.1,0.5-0.2,0.7-0.3C9.3,31.5,9.3,31.7,9.2,31.6z M6.4,30.8c0.2,0,0.3,0.3,0.4,0C6.7,30.7,6.5,30.8,6.4,30.8z" fill="#529afe" transform="scale(2) translate(-25 -25)">
    <animateTransform values="-100 0;0 0" keyTimes="0;1" dur="3.846153846153846s" repeatCount="indefinite" type="translate" attributeName="transform"></animateTransform>
  </path>
  <path d="M64.4,74.4c0.3,0.3,0.2,0.3-0.3,0.3C64.1,74.3,64.2,74.5,64.4,74.4z M31.4,75.4c-0.2,0.1-0.3-0.2-0.5,0.1c0.3,0.2,0.6,0.1,0.8-0.1C31.6,75.2,31.6,75.4,31.4,75.4z M84.9,36.9c-0.3,0.2-0.8-0.1-1.1-0.5 c0.1,0.2,0.1,0.6,0.3,0.9c-0.5,0.2-0.2,0.6,0.2,0.7c0-0.1,0-0.3,0-0.4c0.2,0.1,0.4,0.2,0.5,0.3c0.2-0.2,0.2-0.3,0.4-0.5 C85.1,37.2,85,37,84.9,36.9z M85.1,40.6c0-0.6-0.1-2.1-0.6-2.4c-0.6-0.4,0.5,2.1-0.6,1.6c0,0.2-0.1,0.5,0,0.7 c-0.8-0.3-0.9,0.5-1.4,0.9c0.3,0.3,0.4,0.6,0.6,0.9c0.3-0.4,0.2-0.9-0.3-1.2c0.2,0,0.4-0.2,0.6-0.2c0.2,0,0.6,0.2,0.6,0.2 C84.2,41,84.5,40.7,85.1,40.6z M83.7,41c-0.4-0.1-0.7,0.2-0.3,0.6c0.2-0.4,0-0.1,0.3-0.2C83.8,41.2,83.6,41.1,83.7,41z M93.5,62.8 c0.1,0.5,0.3,0.9,0.7,0.8C94.1,63.3,93.8,63,93.5,62.8z M93,71.2c-0.1-0.1-2.5,1.6-2.9,2.1c0.8,0.5,2.9-1.2,3.1-2.1 C93,71.5,92.9,71.2,93,71.2z M95,69.9c-0.4,0.2-0.6,0-0.5-0.4c0,0.1-0.1,0.2-0.1,0.3c0.1-0.5,0.1-0.8-0.1-1.1 c-0.3,0.7,0.1,1.4-0.7,2c0.3,0.3,0.3,0.4-0.1,0.7c0.1,0,0.1,0.1,0.1,0.2C93.9,71.3,95,70.2,95,69.9z M82,50.6 c0.2-0.2,0.3-0.2,0.3-0.5c-0.1,0-0.3-0.1-0.4-0.1C81.9,50.2,81.9,50.4,82,50.6z M82.4,50.6c-0.3-0.4-0.2,0.1-0.1,0.5 c0.2-0.3,0.3-0.5,0.2-0.9C82.5,50.4,82.4,50.5,82.4,50.6z M82.8,49.7c-0.1,0-0.2,0-0.3,0c0,0.1,0.2,0.4,0.2,0.5c-0.1,0-0.1,0-0.2,0 c0.1,0.2,0.1,0.3,0.2,0.5c0.1-0.2,0.1-0.2,0-0.5c0.1,0,0.2,0.1,0.2,0.1C83,50.1,82.9,49.9,82.8,49.7z M81,51 c0.2-0.3,0.3-0.4,0.2-0.8c-0.1,0.5-0.4,0.8-0.6,1.2C80.8,51.3,80.9,51.1,81,51z M81.2,48.6c0.1,0.2,0.1,0.5,0.3,0.3 c0,0.4,0.3,0.6,0.6,0.6c0,0,0-0.1,0.1-0.1c0.1,0.2,0.2,0.3,0.4,0.4c0-0.7-0.6-0.5-0.8-1c-0.2-0.4,0.2-0.9,0-1.4 c-0.5-0.1-0.6,0.3-0.4,1c0,0-0.1-0.1-0.1-0.1C81.1,48.3,81.1,48.4,81.2,48.6z M83.3,52.2c0.1-0.5,0.1-1.1-0.3-1.4c0,0.1,0,0.2,0,0.3 c-0.4,0.2-0.9,0.1-0.9,0.8c0.7-0.7,0.4,0.2,1,0.5c0-0.2,0.1-0.5,0.1-0.7C83.2,52,83.3,52.1,83.3,52.2z M81.5,49.6 c0.1-0.1,0.3-0.1-0.2-0.3C81.4,49.4,81.5,49.5,81.5,49.6z M91.8,57.4c0.1,0.1,0,0.2,0.2,0.1c-0.1-0.2-0.2-0.5-0.3-0.7 C91.6,57,91.7,57.1,91.8,57.4z M90.2,57.3c0.4-0.1,1.1-0.5,0.6-0.9c-0.1,0.4-0.2,0.6-0.4,0.3c-0.1,0-0.5,0.2-0.5,0.3 C89.9,57.2,90,57.2,90.2,57.3z M90.9,56.1c0.1,0.2,0.2,0.3,0.2,0.5c0.1-0.5-0.2-0.8-0.6-0.8C90.7,55.9,90.8,56,90.9,56.1z M90.3,59 c-0.2-0.4-0.7-0.7-1-1.6c0.1,0,0.2,0,0.3,0c-0.7-0.7-1.4-1.7-2.5-1.8c-0.5-0.1-1,0.5-1.3,0.3c-0.5-0.2-0.1-1.4-1.2-0.8 c0.3,0.4,0.6,0.5,0.9,0.6c-0.2,0-0.3,0.1-0.5,0.1c0.1,0.2,0.2,0.4,0.3,0.5c0.1,0,0.2-0.2,0.2-0.2c0.6,0.5,2,1,1,2 c0.6-0.3,0.7,0.4,1.2,0.3c0.4-0.1,0.4-0.5,0.6-0.5C89.2,57.9,89.5,58.9,90.3,59z M93.2,58.5c-0.1,0.1-0.2-0.2-0.2,0.1 C93.3,58.8,93.2,58.6,93.2,58.5z M92.4,57.7c0,0-0.1-0.2-0.2-0.3C92.2,57.6,92.3,57.6,92.4,57.7z M92.9,58c0.1,0.1,0.1,0.1,0.2,0.2 c-0.2-0.2-0.3-0.3-0.5-0.4C92.7,57.8,92.8,57.9,92.9,58z M93.5,59.1C93.6,58.9,93.6,58.8,93.5,59.1z M93.5,58.7c0-0.2,0-0.4-0.2-0.6 C93.3,58.3,93.4,58.5,93.5,58.7z M81,45.9c0.1-0.5,0.2-1-0.1-1.3C80.6,45,80.6,45.5,81,45.9z M94.8,61c0,0,0.1-0.2,0-0.4 C94.7,60.8,94.8,61.1,94.8,61z M94.8,61.2c0.1,0.1,0,0.3,0.2,0.1C94.9,61.1,94.8,61.2,94.8,61.2z M29.5,76.3 c-0.4-0.8-0.5-0.2-0.7-0.2c0.2,0-0.3,0.2-0.3,0.2c-0.2,0-0.6-0.3-0.9-0.4c0.9,0.9,1.9,1.2,2.6,0.7C30,76.6,29.8,76.4,29.5,76.3z M89.6,64.4c0-0.2-0.2-0.3-0.1-0.7c-0.2,0-0.1-0.1-0.3,0c0.1-0.8-0.5-1.1-0.7-1.7c-0.1-0.5,0-1-0.2-1.6c-0.1,0.1-0.1,0.1-0.2,0.2 c0-0.5-0.1-1.1-0.2-1.6c-0.5,0.9-0.5,3.8-1.7,2.2c-0.3-0.5-0.4-0.2-0.4-0.8c0-0.3,0.4-0.5,0.4-0.7c0-0.1-1.1-0.4-1.4-0.5 c0.3,0.3-0.7,0.7-0.8,1.5c-0.5-0.2-0.7-0.4-1.1-0.2c-0.4,0.1-0.7,0.9-0.7,1.1c0,0-0.1,0.1-0.1,0.1c0-0.1,0-0.2-0.1-0.3 c-0.4,0.8-0.6,1.1-1.3,1.4c-0.6,0.3-1.1,0.4-1.6,1c0-0.1,0-0.2,0-0.3c-0.3,0.6-0.5,1.1-0.3,1.8c-0.1-0.1-0.1-0.2-0.2-0.3 c0,0.1,0,0.3,0,0.4c0-0.1-0.1-0.1-0.1-0.2c0.1,1,0.1,1.7,0,2.7c0,0.4-0.6,0.5,0,0.9c0.4,0.2,0.7-0.3,1-0.4c0.8-0.2,1.4-0.5,2.3-0.7 c1.4-0.5,1.7-0.2,2.1,1.1c0.2-0.3,0.5-0.6,0.8-0.8c-0.1,0.4-0.3,0.7-0.6,1c0.2-0.1,0.3-0.2,0.5-0.4c-0.1,0.2-0.1,0.3-0.2,0.5 c0.5,0.2,0.5,2.1,1.5,0.9c0,0.1-0.1,0.1-0.1,0.2C86.9,71.3,90.8,66.1,89.6,64.4z M85.9,71.3c-0.4-0.2-1,0.2-0.7,0.8 c0.2,0.6,0.9-0.4,1.1-0.9C86.2,71.2,86.1,71.2,85.9,71.3z M24.6,44.3c0-0.2,0.2-0.3-0.1-0.5C24.5,44,24.6,44.2,24.6,44.3z M24.2,44.9c0.1,0.1,0.1,0.2,0.1,0.4c0.1-0.2,0.1-0.3,0-0.6C24.1,44.6,24.3,44.8,24.2,44.9z M24.4,43.9c-0.2,0-0.3-0.1-0.3,0.2 C24.3,44.1,24.4,43.9,24.4,43.9z M36.2,56.9c-1-0.3-1.6-1.5-2.7-1.1c0-0.7-0.8-0.9-1.2-0.6c0-0.4-0.4-0.5-0.5-0.8 c-0.1-0.1-0.1-0.7-0.2-1c-0.3-0.7-0.6-0.8-1.2-1.1c-0.6-0.3-0.6-0.2-1.1-0.8c-0.3-0.4-0.6-0.7-1-1c0.1,0,0.2-0.1,0.3-0.1 c-0.9-0.2-1.7,0.6-2.3-0.6c-0.4,0.3-0.4,0.8-0.6,1.2c0-0.3,0-0.7,0-0.9c0.4-0.6-0.1-0.2-0.5,0.1c-0.3,0.2-0.7,0.9-1,1 c0,0-1.6-0.3-1.6-0.3c-0.8-0.7,0.1-1.4-0.1-2.2c-0.2-0.8-1.1-0.3-1.6-0.5c0.2-0.3,0.3-0.7,0.3-1.1c0.1,0,0.1,0,0.1,0.1 c0.2-1.2,0.5-1.7-0.7-0.8c-0.6,0.5-1.3,1.5-1.8,0c-0.3-0.8,0-2.4,0.4-3.1c0.7-1.1,1.6-0.5,2.3-0.6c-0.1-0.7,1.4-0.4,1.6-0.3 c0.2,0.3,0.2,2.8,0.8,1.6c0.5-1-0.4-1.7,0.5-2.7c0.6-0.7,2-1.1,1.3-2.2c0.1,0,0.1,0,0.2,0.1c0-0.2,0-0.3,0.1-0.4 c0,0.4,0,0.4-0.1,0.8c0.3-0.4,0.3-0.4,0.3-0.9c0.1,0.1,0.1,0.1,0.1,0.2c0.2-0.3,0.4-0.5,0.4-0.7c0,0,0.4-0.1,0.6-0.1 c-0.1,0-0.3,0-0.5,0c0.4-0.2,0.8-0.2,1.1-0.4c-0.1,0,0,0-0.2,0c-0.1-0.9,1.4-1.5,1.9-1.4c-0.5,0.2-0.4,0.3-0.6,0.7 c0.5-0.1,1.4-0.5,1.9-0.9c0-0.1-0.1-0.3-0.1-0.4c-0.6,1.2-1.7-0.1-0.8-0.7c-0.7-0.6-1.3,0.5-2,0.8c0.5-0.5,1.1-1.2,1.7-1.3 c0.8-0.2,1.5,0.2,2.2-0.4c1.2-0.9,0.1-1.1-0.6-1.9c0.2-0.5-0.1-0.9-0.2-1.5c-0.5,0.5-1.8,1-1.1-0.3c-0.5,0-0.6-0.4-1.2-0.4 c-1,0-0.4,0.7-1.2,1.3c0.6,0.8-0.3,1.4-0.9,1.5c0.6,1.6-1.5,1.4-0.5-0.2c-0.8,0-1.4-1-2.2-0.7c0-0.6,0.1-0.4-0.3-0.7 c0.5-1.3,2.5-2.2,3.5-2.7c0.3-0.1,1.4-0.2,1.3-0.9c-0.2-1-1.3,0.4-1.7,0.6c0.1-0.2,0-0.2,0.1-0.5c-0.2,0-0.2-0.2-0.6,0 c0.1-0.1,0.1-0.2,0.2-0.3c-0.1,0-0.2,0-0.4-0.1c0.7-0.6-0.4-1-0.8-0.1c0.5,0.5-0.1,0.7-0.5,1c0.1-0.1,0.1-0.2,0.2-0.3 c-0.5-0.2-1,0.1-1.6,0c-0.4-0.1-0.7-0.4-1.2-0.1c0,0,0.1,0.1,0.1,0.1c-0.4,0.1-1.1,0.1-1.7,0c0.1-0.1,0.3-0.1,0.4-0.2 c-0.6-0.3-1.5-0.7-2.1-0.3c0.1-0.1,0.1-0.2,0.2-0.3c-0.4,0.3-0.9,0-1.4,0c-0.6,0.1-1.2,0.4-1.8,0.4c-0.6,0-2.5-0.4-2.7-0.6 c-1.3-0.2-2.7,0.3-4,0.8c0.3,0.2,0.3,0.4,0.4,0.8c-0.2,0-0.3,0-0.5,0c0.1-0.1,0.1-0.1,0.2-0.2c-0.4,0-0.9,0.2-1.3,0.3 c0.2,0.7,0.9,0.5,1.4,0.3c-0.3,0.5-0.9,0.4-1.5,0.6c-0.5,0.2-1.4,1.3-0.4,1.1c-0.1,0.1-0.1,0.3-0.3,0.5c0.2-0.1,0.3-0.1,0.5-0.1 c0,0.1,0,0.1-0.1,0.2c0.1,0,0.1-0.1,0.2-0.1c0,0.1,0,0.1,0,0.2c0.2-0.1,0.4-0.1,0.6-0.2c-1,0.9-2.2,1-3.2,1.7 c2.1-0.4,3.5-1.8,5.4-2.6c-0.3,0.1-0.7,0.4-0.8,0.8c0.8-0.2,1.2-0.4,1.9-0.4c0.8,0.1,1.3,0.9,2.1,0.8c-0.1,0.6-0.1,1.8,0.3,2.2 c-0.6,0.8,1.3,1,0.4,2c-0.2-1.2-0.9,1-1.2,1.6c-0.4,0.8-0.5,2-0.2,2.8c0.2,0.4,1.7,3,0.9,3.3c0.6,0.7,0.6,1.2,1,2 c0.6-0.7-1.1-2.5-0.6-3.6c0.4,0.2,0.8,1.8,1,2.3c0.2,0.4,0.6,1.1,0.8,1.6c0.1,0.7-0.2,0.6,0.2,1.3c0.2,0.4,0.9,0.7,1.3,0.9 c0.5,0.3,1,0.1,1.3,0.2c0.8,0.3,1.4,1.1,2.1,1.3c0,0-0.1,0-0.1,0c0.4,0.5,0.5,0.9,0.7,1.3c0.1-0.1,0.1-0.1,0.1-0.2 c0.4,0.6,0.9,1.2,1.4,1c-0.1-0.8,0.3-0.4,0.5-0.1c0.3,0.5,0.3,1.3,0.2,1.7c-0.2,0.7-1.6,1.6-0.9,2.5c0-0.1,0.1-0.1,0.1-0.2 c0,0.6-0.4,0.8-0.3,1.5c0.1,0.3,0.7,1.2,0.9,1.6c0.3,0.7,0.5,1.6,1,2.1c0.5,0.6,1.3,0.7,1.6,1.4c0.3,0.7,0.2,2,0.2,2.8 c0,1,0.2,1.8,0.2,2.7c0.1,1.2-0.5,3.5,0.3,4.4c0-0.2,0-0.3,0-0.5c0.3,0.3,0.2,0.4,0.3,0.9c-0.1,0-0.2-0.1-0.3-0.1c0,0.5,0,0.6-0.1,1 c0.1,0,0.3,0.1,0.4,0.1c-0.8,1.1,0.7,2.6,1.6,2.7c-0.1-0.5,0.1-0.6,0.6-0.6c-0.6-0.4-0.2-0.6-0.2-1c0-0.2,0.3-0.7,0.3-0.7 c0-0.2-0.3-0.5-0.3-0.4c0-0.1-0.3-0.3-0.3-0.6c0-0.2,0.4-0.2,0.4-0.2c0.1-0.5-0.2-0.7,0.3-1c0-0.1-0.1-0.1-0.1-0.2 c-0.8,0,0-0.5,0-0.4c0.1-0.3,0.5-0.3,0.1-0.9c1.8,0.4,1.2-1.1,0.8-2c1,0.9,1.4,0,1.9-1c0.6-1.3,0.3-2.4,1.5-3.2 c0.7-0.5,0.7-0.1,1.1-1c0.3-0.8,0.3-1.4,0.4-2.2C35.4,59.7,36.6,58.3,36.2,56.9z M24.2,26.2c-0.2,0-0.3-0.1-0.5,0 C23.9,26.6,23.9,26.3,24.2,26.2z M22.4,25.3c-0.2,0.1-0.4,0.2-0.5,0.3c0.4,0.1,0.8,0,1.2,0c-0.2,0-0.4,0.2-0.6,0.2 c0.5,0,1.7,0,2-0.5c-0.2,0-0.3,0-0.4,0c0-0.1,0-0.2,0.1-0.3c-0.4,0.1-0.3-0.1-0.4,0.4C23.3,25.5,22.8,25.2,22.4,25.3z M24.2,27.3 c-0.5-0.1-0.6-1.9-1.2-0.5c0-0.6-0.7-0.4-1.2-0.3c0.1-0.1,0.1-0.1,0.2-0.2c-0.5-0.1-1.1,0.2-1.5,0.5c0.2,0,0.4,0.1,0.7,0.1 c-0.2,0-0.4,0.1-0.6,0.1c0.3,0.2,0.8,0.1,1.2,0.2c-0.4,0-0.8,0.1-1.2,0.1C21.2,28.1,23.6,27.9,24.2,27.3z M24,24.9 c0-0.3-0.3-0.1-0.7,0C23.6,25,23.8,24.9,24,24.9z M21.6,25.4c0.4-0.1,0.9-0.1,1.2-0.5c-0.6,0-1.2,0.2-1.8,0.5 C21.2,25.4,21.4,25.4,21.6,25.4z M32.4,34.8c-0.1,0-0.2,0.2-0.3,0c0,0,0.1-0.1,0.1-0.1c-0.1,0-0.3,0-0.4,0c0.2-0.2,0.3-0.5,0.5-0.7 c-0.6,0.1-1.2,1.1-1.3,1.6c0.3,0,0.7,0,1,0.1c-0.1,0.1-0.1,0.1-0.2,0.2c0.1-0.1,0.4-0.2,0.5-0.3c0,0.1,0,0.2-0.1,0.4 c0.4,0,0.5-0.3,0.4-0.7c-0.1,0-0.1,0-0.2,0.1c0-0.1,0.1-0.2,0.1-0.3C32.6,34.9,32.5,34.9,32.4,34.8z M14,35c0.7,0.6,0.5-0.1,0.2-0.5 C13.7,34.1,13.5,34.6,14,35z M19.6,27.1c0.8-0.1,1.5-0.7,2.3-0.8c-0.9-0.9-1.9,0-2.6,0.5C19.5,26.8,19.5,27,19.6,27.1z M27.7,29.4 c-0.8-0.6-0.7-0.5-1.6,0.2c0.1,0,0.4,0.2,0.3,0.2C27,29.4,27.6,29.7,27.7,29.4z M13.3,33.1c-0.2,0.2-0.3,0.4,0,0.7 c0.1-0.2,0.2-0.5,0.3-0.7C13.4,33.1,13.4,33.1,13.3,33.1z M27.5,30.1c0.1,0,0.1,0.3,0.2-0.1C27.6,30,27.6,30.1,27.5,30.1z M29.8,36 c-0.1,0,0-0.3-0.2-0.1c0.3,0.2,0.2,0.2,0.6,0.1C30.1,36.1,29.9,36.1,29.8,36z M26.7,30c0.2,0,0.3,0.1,0.6-0.2 C27,29.8,26.9,29.9,26.7,30z M30.5,35c-0.2-0.2-0.3-0.3-0.6-0.3C30.1,34.9,30.3,34.9,30.5,35z M27,25.3c0,0.2,0.1,0.2,0,0.5 c0.7,0.2,2.2,0.4,2.7-0.2c-0.7-0.3-1.4,0.1-2.1-0.2c0,0,0.1-0.1,0.1-0.1c-0.4-0.2-0.8-0.3-1.3-0.1C26.7,25.3,26.8,25.3,27,25.3z M26.8,24.9c0.2,0,0.3,0,0.5,0C27.2,24.8,26.9,24.9,26.8,24.9z M27.5,24.4c0.1,0,0.2,0,0.4,0c-0.1,0.1-0.2,0.1-0.3,0.2 c0.6,0.4,1.2,0,1.8-0.2c-0.5-0.6-1.3-0.6-2-0.2C27.3,24.4,27.4,24.2,27.5,24.4z M26.3,25.8c0.2,0,0.3,0.1,0.5-0.1 C26.6,25.6,26.1,25.4,26.3,25.8z M27,24.8c-0.1-0.2-0.1-0.3-0.5,0C26.8,24.9,26.8,24.7,27,24.8z M29.7,26.4c0.1,0,0.3,0,0.5,0 c-0.2-0.3-0.6-0.4-0.9-0.2C29.4,26.5,29.4,26.4,29.7,26.4z M26.9,26c-0.5-0.1-0.9,0.1-1,0.7c0.5-0.1,1-0.3,1.4-0.6 C27.1,26.1,27,26,26.9,26z M31.5,27.3c-0.4-0.3-0.7-0.5-1.2-0.4c-0.2-0.6-0.9-0.4-1.3-0.2c0.3-0.8-0.6-0.5-1-0.2 c0-0.1,0-0.1-0.1-0.2c0.1-0.1,0.2-0.1,0.3-0.2c-0.6,0-1.1,0.2-1.4,0.8c0.1,0,0.2,0,0.3,0C27.1,27,27,27,26.9,27.1 c0.6,0.3,2.7,0.1,2.5,0.6c0.8,0.1,0.7,0.4,0.2,0.9c-0.3,0.3-0.9,0.1-1.3,0.6c0.5,0.2,0.9-0.2,1.4,0.3c0,0-0.1,0.1-0.1,0.1 c0.4,0.3,0.8,0.5,1.2,0.5c-0.1-0.2-0.2-0.5-0.4-0.7c1.4,1.5,0.5-0.9,0.4-0.7c0.3-0.6,0.9,0.8,1.6-0.4c-0.5-0.1-0.8-0.5-1.3-0.6 c0.2-0.1,0.3-0.1,0.5-0.2C31.6,27.5,31.5,27.4,31.5,27.3z M25.7,24.7c0.2,0.1,0.4,0.1,0.6,0.1c-0.1-0.4-0.5-0.5-0.9-0.3 c0.1,0,0.1,0,0.2,0.1c-0.1,0-0.2,0.1-0.3,0.1C25.4,24.7,25.5,24.7,25.7,24.7z M29,24c0.5,0.1,0.9,0.1,1.4,0.1 c-0.3,0.1-0.7,0.1-1,0.1c0.1,0.2,0,0.1,0.2,0.3c-0.2,0.1-0.5,0.2-0.8,0.3c0.2,0.1,0.3,0.2,0.4,0.3c-0.4-0.2-0.8,0-1.1,0.3 c0.7,0.1,1.9,0.3,2.5-0.2c-0.1,0-0.2,0-0.4,0c0.4-0.3,1-0.4,1.2-0.7c-0.1,0-0.2,0-0.3,0c0.9,0,1.8-0.4,2.7-0.6c-0.1,0-0.3,0-0.4,0 c0.4-0.1,0.9-0.1,1.3-0.3c-1.6-0.4-4.4-0.4-5.9,0.3C28.9,23.8,28.9,23.9,29,24z M29.5,28.2c-0.2-0.3-0.3-0.3-0.5,0.2 C29.3,28.4,29.4,28.3,29.5,28.2z M24.4,24.6c-0.2,0-0.4-0.1-0.6,0.1C24,24.7,24.2,24.6,24.4,24.6z M25,27.4c-0.2,0-0.4,0-0.7,0.2 c0.3,0.2,0.6,0.2,0.9,0.1C25.2,27.4,25.1,27.5,25,27.4z M24.4,26.5c0.4,0.5,0.9,0.5,1.3,0c-0.1,0-0.2-0.1-0.2-0.1 c0.2-0.1,0.2-0.1,0.3-0.3c-0.4,0-0.9-0.1-0.9,0.3C24.7,26.4,24.6,26.5,24.4,26.5z M25.3,25.7c0.4,0.2,0.9-0.1,0.9-0.5 c-0.4,0-0.8,0-1.1,0.4C25.5,25.4,25.3,25.7,25.3,25.7z M78.1,46.7c-0.7,0.3-0.2,0.9,0,0.7C78.4,47,78.4,46.8,78.1,46.7z M24.7,46.8 c0.2,0,0.3,0,0.4-0.2c-0.8-0.5-2-1.9-3-0.7c0.3-0.1,0.6-0.2,0.9-0.3c0,0-0.1,0.1-0.1,0.1c0.6,0.3,1,0.3,1.4,0.8 c-0.1,0.1-0.1,0.2-0.2,0.2C24.3,46.7,24.5,46.8,24.7,46.8z M55.7,40.5c-0.1,0.1-0.2,0.1-0.4,0.1c0.4,0.2,0.3,0.1,0.6-0.2 C55.9,40.4,55.8,40.4,55.7,40.5z M49.5,32.8c0.1-0.4,0.2-0.6-0.3-0.4C49.2,32.7,49.3,32.7,49.5,32.8z M48.9,38.1 c0-0.3,0.1-0.4,0-0.7C48.6,37.7,48.8,37.8,48.9,38.1z M45.1,32.6c0.1-0.1,0.1-0.3,0.2-0.1c0,0.1,0.4,0.4,0.4,0.6 c0,0.4-0.6-0.1-0.3,0.6c-0.1,0-0.2,0.1-0.3,0.1c0.1,0,0.3,0.2,0.5,0.2c-0.2,0.1-0.4,0.3-0.6,0.5c0.7,0,1.9,0,1.9-1 c-0.6-0.2-0.6-1-1.2-1.2c0.2-0.2,0.2-0.5,0.3-0.6c-0.2,0-0.3,0-0.5,0c0.1-0.1,0.2-0.3,0.3-0.4C45,31.2,44.9,32,45.1,32.6z M53.3,40.5c-0.2,0-0.2,0.1-0.4-0.1c0,0.1,0,0.1,0,0.2c0.3,0.1,0.5,0.2,0.8,0C53.5,40.5,53.5,40.5,53.3,40.5z M41.5,27.3 c-0.3,0-0.6,0-0.9,0c0-0.1,0.2-0.4,0.2-0.4c0.3,0.3,0.4,0.3,0.8,0.3c-0.2-0.3-0.2-0.4-0.6-0.6c0.1,0,0.3,0,0.5,0 c-0.1-0.1,0-0.2-0.2-0.4c0.3,0,0.5-0.1,0.7-0.2C42,26,42,26,41.9,26c0.2,0,0.3,0,0.5,0c-0.1-0.1-0.2-0.2-0.2-0.3 c0.3-0.2,0.3-0.2-0.1-0.5c0.2,0,0.5-0.1,0.7-0.1c-0.3-0.4-0.2-0.7,0.3-0.9c-0.2,0-0.3,0-0.5,0c0.5,0,1-0.2,1.6-0.3 c-0.6-0.3-1.5-0.1-2.1,0c0.1-0.1,0.2-0.1,0.2-0.2c-0.6-0.1-1.3-0.1-1.9-0.1c0.7,0,1.5,0.1,2.2-0.1c-1.4-0.2-3.8-0.7-5,0.1 c0.1,0,0.3,0.1,0.4,0.1c-1.6-0.3-3.3-0.2-4.8,0.4c0.2,0,0.3,0.1,0.5,0.1c-0.6,0.3-1.4,0.1-1.9,0.5c0.4,0.1,0.8,0.2,1.2,0.2 c-0.3,0-0.7,0-1,0.1c0.2,0.2,4.1,0.7,2.5,1.7c0.3,0.1,0.5,0.2,0.8,0.4c-0.9-0.5-1,0.9,0,0.2c-0.6,1-1.2,0.7-0.8,2.1 c0.2,0.7,0.5,0.9,0.9,1.1c0.7,0.4,0.6,0.2,1.1-0.4c0.1-0.1,0.4-0.9,0.6-1.1c0.4-0.3,0.8-0.2,1.1-0.4C39.3,28.2,40.4,27.9,41.5,27.3z M25.3,47.4c0.3,0.1,0.4-0.1,0.6,0.3c0.2-0.4,0.6-0.3,0.9-0.4c-0.3-0.4-0.9-0.7-1.4-0.4c0.2,0.2,0.1,0.2,0.3,0.4 c-0.2,0-0.3,0.1-0.6,0C25,47.6,25.1,47.4,25.3,47.4z M80.8,58.3c0.1,0,0.2-0.1,0.3-0.1C81,58,80.7,58,80.5,58.4 C80.6,58.4,80.7,58.3,80.8,58.3z M82.5,56.6c-0.2-0.4-0.3-0.7-0.5-1.1c0.2-0.1,0.3-0.3,0.5-0.3c0-0.1,0-0.1,0-0.2 c-0.4,0.2-1.4,0.1-0.8-0.4c0.5-0.4,1.2,0.5,1.3-0.5c-0.4,0.6-0.9,0-1.3,0.2c-0.3,0.2-0.5,1.1-0.5,1.5c0,0,0.3,1.2,0.2,1.2 c0.4,0.2,0.2-0.9,0.4-1.2c0,0.4,0.1,0.6,0.2,0.9c0.1-0.1,0.2-0.1,0.3-0.2c-0.1,0.3,0,0.3,0,0.5C82.5,56.9,82.4,56.8,82.5,56.6z M78.5,55.3c0.1,0.8,1.5,1.1,1.9,1.1c0.1-0.7,0.3-1.8,0.9-2c-0.6-0.8-0.4-1.3,0-1.8c-0.4-0.2-0.5-0.6-0.8-0.5 c-0.3,0.1-0.6,0.9-0.8,1.1C79.1,53.9,77.9,54,78.5,55.3z M85.8,57.1c-0.1,0.1-0.2,0-0.2,0.5C85.8,57.4,85.7,57.2,85.8,57.1z M83.6,56c-0.1,0-0.2,0-0.3,0C83.6,56.5,83.5,56.1,83.6,56z M81.6,58.9c-0.1-0.2-0.1-0.4-0.5-0.3C81.3,58.8,81.4,58.8,81.6,58.9z M82.3,58.2c-0.1-0.2-0.5-0.1-0.8,0.1C81.7,58.4,82,58.3,82.3,58.2z M78.7,58c0.5,0.1,1,0.2,1.5,0.1c-0.6-0.3-2.6-1.5-3-0.6 C77.7,57.7,78.2,57.8,78.7,58z M77.4,56.5c0.3-1-2-4.1-3.1-3.9c0.4,0.9,1,1.6,1.5,2.5C76,55.4,77.5,58.3,77.4,56.5z M84.2,56.1 c0.2,0.1,0.3,0,0.5,0.2c-0.2-0.5-0.6-0.6-0.9-0.2C84,56.1,84.1,56.1,84.2,56.1z M83.9,55.1c0.1-0.4,0.3-0.8-0.1-1.2 C83.7,54.3,83.7,54.7,83.9,55.1z M82.7,58.8c0.2-0.3,0.6-0.5,0.9-0.7c-0.5,0-1,0.2-1.2,0.8C82.5,58.9,82.6,58.9,82.7,58.8z M44.1,33.6c-0.1,0.1-0.1,0.3-0.2,0.4c0.4,0.1,1.4-0.5,1.1-1C44.7,32.3,44,33,44.1,33.6z M41.8,29.6c0.5,0.1,1.1-0.1,1.5-0.5 c0-0.1-0.2-0.4-0.2-0.5c-0.6,0.1-1.9-0.2-2.3,0.3c0.2,0,0.3,0.1,0.5,0.1c-0.1,0-0.2,0.1-0.4,0.2c0.2,0.1,0.3,0.1,0.5,0.2 c-0.1,0.1-0.2,0.1-0.2,0.2C41.4,29.5,41.6,29.5,41.8,29.6z M48.7,38.5C48.8,40.2,49,37.2,48.7,38.5z M50.5,39.4 c-0.2,0-0.4,0.1-0.6,0c0.1,0.3,0.4,0.5,0.7,0.6C50.7,39.5,50.6,39.5,50.5,39.4z M24.1,47.3c-0.1,0.1-0.2-0.1-0.2,0.1 c0.3,0.2,0.3,0.2,0.6,0.1C24.4,47.3,24.3,47.4,24.1,47.3z M70,51c-0.1-0.1-0.1-0.1-0.2-0.2C69.3,52.7,70.9,52.3,70,51z M61,60.2 c0-0.2-0.1-0.4-0.2-0.6c-0.1,0.3-0.3,0.5-0.4,0.7c-0.1,0.8-0.9,0.8-1.1,1.4c-0.2,0.4,0.1,0.7,0,1.1c-0.1,0.4-0.3,0.6-0.4,1 c-0.1,1.2,0.5,1.5,1.1,0.7c0.5-0.7,0.9-2.6,0.9-3.5c0,0.1,0.1,0.2,0.1,0.2C61.1,60.9,61,60.6,61,60.2z M74.3,48.1 c-0.9,0.8-1-2.4-2-2.6c0,0.2,0,0.2,0,0.4c-0.3-0.1-0.5,0-0.9,0.1c0.1,0.9-1.3,1.5-1.5,2.2c-0.2,0.6-0.2,2.1-0.3,2.7 c-0.1,0.1-0.3,0.4-0.5,0.5c-1-1.2-1.5-3.8-1.8-5.4c-0.6,0.6-1.1-0.6-1.6-1c-0.5-0.5-0.4-0.4-1.1-0.5c-0.5-0.1-0.9,0.1-1.3-0.1 c-0.4-0.2-0.5-0.6-0.8-0.7c-0.3-0.1-0.5,0.2-1,0c-0.7-0.3-0.8-1.5-1.5-1.1c0.1,0.9,0.8,1.3,1,2.1c0-0.2,0.1-0.4,0.1-0.5 c0.1,1.3,1,0.8,1.4-0.1c-0.1,0.9,0.5,0.7,0.8,1.1c0.4,0.8,0.2,0.6-0.1,1.2c-0.4,1-0.6,1.2-1.5,1.7c-0.6,0.4-2,1.9-2.6,1.1 c-0.3-0.4-0.1-0.9-0.2-1.3c-0.2-0.5-0.7-1-0.9-1.4c-0.4-0.8-1.8-3-1.6-3.7c0,0.3-0.2,0.5-0.2,0.7c-0.2-0.3-0.4-0.5-0.5-0.9 c0.1,0.8,0.6,1.5,0.9,2.2c0.3,0.7,0.4,1.4,0.7,2.1c0.3,0.7,2,2.5,1.7,3c0.5,0.9,1.8,0.2,2.4-0.1c0.1,3.4-3.7,4.9-3.4,7.8 c0.1,1.4,0.7,2.7-0.3,3.9c-0.7,0.8-1,0.7-1.1,1.7c0,0.5,0.2,0.8-0.1,1.3c-0.1,0.2-0.6,0.3-0.7,0.5c0,0.1,0,0.5-0.1,0.7 c-0.2,0.5-0.5,1.1-0.9,1.5c-0.5,0.6-0.9,0.8-1.4,1c-0.2,0.1-1.4,0.4-1.5,0.4c-0.6-0.2-0.2-0.7-0.3-1.2c-0.2-0.8-0.6-1.4-0.8-2.2 c-0.2-0.9-0.2-1.6-0.5-2.5c-0.3-0.8-0.5-1.3-0.2-2.2c0.3-1.4,0.5-2.2,0.1-3.5c-0.3-1-0.9-1.5-0.9-2.5c0-0.8,0.3-1.3-0.2-1.9 c-0.9,0.6-1.1-0.8-2.2-0.5c-0.7,0.2-1.9,0.8-2.6,0.6c-1.5-0.3-2.2-3.1-2.8-4.2c0.8-0.8,0.2-2.2,0.4-3c0.1-0.4,0.4-1.2,0.6-1.5 c0.4-0.6,0.9-0.7,1.2-1.3c0.5-0.8,0.3-1.3,1-2c0.8-0.9,0.3-0.3,1.4-0.5c0.9-0.1,2.7-1.4,3.4-0.6c0.1,0,0.2-0.1,0.2-0.1 c-0.2,0.8-0.3,1.2,0.3,1.7c0.5,0.4,1.7,1.1,2.2,0.8c0.1,0,0-0.6,0.5-0.7c0.2-0.1,0.7,0.4,0.9,0.5c0.5,0.2,1.7-0.1,1.9,0.3 c0.9,0.2,1-1.5,1-2.3c-0.6,0-1.4,0.3-1.9,0.1c-1.2-0.5-0.9-1.5,0-1.9c0.4-0.2,1.1-0.3,1.6-0.3c0.4,0,1,0.7,1.4,0.3 c0.6-0.6-0.9-1.3-1.3-1.6c0.3-0.4,0.2-0.2,0.2-0.5c0.1-0.1,0.2-0.1,0.4-0.2c-0.4-0.1-1.6,0.5-0.6,0.6c-0.4,0.4-0.8,0.5-1.1,0.1 c0.1-0.1,0.2-0.1,0.3-0.2c-1-0.9-1.9,1.4-1,1.8c-0.2,0.1-0.5,0.3-0.7,0.5c-0.2-0.4-0.3-0.3-0.7-0.2c0.1,0.1,0.1,0.1,0.2,0.2 c-0.3-0.1-0.2,0.1-0.4-0.1c0,0.5,0.2,0.7,0.4,1.1c-0.1,0-0.2-0.1-0.3-0.1c0.1,0.2,0.1,0.2-0.1,0.2c0,0.1,0.1,0.2,0.1,0.4 C52,40,52,38.4,51.7,37.9c-0.3-0.5-1.4-1.3-1.6-1.2c-0.1-0.2,0-0.2,0-0.3c-1.3,0,1.2,2,1.3,2.3c-0.7-0.5-0.1,0.3-0.7,0.8 c0.3-1-0.8-1.3-1.3-1.8c-0.6-0.6-0.2-0.5-0.9-0.6c-0.5-0.1-1.1,0.5-1.3,0.7c-0.8,0.6-0.7,1.7-1.5,2.2c-0.8,0.5-1.1-0.4-1.8-0.1 c-0.1-0.5-0.2-2.3,0.1-2.6c0.4-0.5,1.5,0.4,1.9-0.1c0.7-0.8-0.5-1.5-0.8-2c0.3,0,0.5-0.1,0.8,0c0-0.1-0.1-0.3-0.1-0.4 c0.5,0.3,0.9-0.3,1.2-0.6c0.3-0.3,0.8-0.7,1-0.9c0.1-0.2,0.3,0.2,0.4-0.1c0,0-0.1-0.3-0.1-0.4c0.2-0.4-0.2-0.8,0.5-1 c0,0.1,0.1,0.4,0.1,0.5c-1.1,0.9,1.1,0.8,1.5,0.7c0.6-0.1,0.7,0.1,1.1-0.3c0.2-0.2-0.2-1.4,0.7-0.6c0-0.2,0-0.3,0-0.5 c-0.2-0.1-0.1-0.1-0.3-0.3c0.5-0.2,0.9,0,1.3-0.3c-0.6-0.4-1.5,0.5-1.9-0.3c-0.4-0.7,0.2-1.2,0.8-1.5c-0.5-0.8-0.9,0.1-1.2,0.5 c-0.7,0.9-0.3,0.8-0.4,1.8c0,0.2-0.6,1.4-0.9,1.3c-0.4-0.1-0.7-1.2-1-1.4c-0.3-0.1-1.5,0.8-1.2-0.8c0.1-0.6,1.1-1,1.6-1.5 c1-1.1,2.6-2.5,4.1-1.6c-0.1,0-0.2,0.1-0.3,0.1c0.4,0.2,2.3,0.3,2.6,0.9c0.4,1-1.2,0.3-1.6,0.4c0.5,0.3,0.5,0.9,1.1,1 c-0.1-0.1-0.1-0.2-0.2-0.3c0.2,0,0.6,0,0.9,0c-0.1-0.1-0.1-0.2-0.2-0.3c0.3-0.3,0.6-0.4,0.9-0.2c0-0.3-0.1-0.6-0.3-0.9 c0.4,0,0.6,0.1,0.8,0.3c-0.1,0-0.2,0-0.3,0c0.4,0.6,1.1-0.3,1.9-0.4c-0.1,0.1-0.1,0.1-0.2,0.2c0.5,0,1.2-0.1,1.6-0.3 c-0.1-0.1-0.2-0.1-0.3-0.2c0.6-0.2,1.5,0.2,2.1,0.5c0-0.1,0.1-0.1,0.1-0.2c-0.7-0.3-1.2-1.5-0.2-1.4c0.5,0,1.4,1.7,1,2.2 c0.4,0,0.5-0.1,0.6-0.5c-0.4-0.4-0.6-0.8-1-1.2c0.1-0.1,0.2-0.1,0.3-0.2c-0.1-0.1-0.1-0.2-0.2-0.2c0.2,0.2,0.4,0.4,0.6,0.6 c-0.1-0.1-0.1-0.2-0.2-0.2c0.4-0.2,0.8-0.2,1.2,0c-0.3-0.2-0.3-0.4-0.5-0.6c0.4-0.1,0.9-0.1,1.3-0.1c-0.1-0.1-0.2-0.1-0.3-0.2 c0.6-0.7,1.8-0.5,2.7-0.6c0.1-0.4,0.5-0.5,0.9-0.3C68.1,25,68,25,67.9,25c0.7,0.2,1.8-0.1,2.3,0.6c-0.2,0.1-0.5,0.3-0.7,0.4 c1.1,0.1,2.1,0.5,3.2,0.4c-0.1-0.1-0.1-0.2-0.2-0.2c1.1,0,1.5,0.7,2.5,1c0-0.1-0.1-0.2-0.1-0.4c0.6,0.2,1.2,0.1,1.8,0.1 c-0.1-0.1-0.3-0.2-0.4-0.3c0.5-0.3,1.7-0.1,2.3,0.1c0.7,0.2,1.4,0.2,2.1,0.4c1.1,0.2,2.5,0.9,3.6,0.7c-0.2-0.1-0.3-0.2-0.5-0.4 c1.8,0.3,2.5,0.3,3.9,1.8c-0.2,0-0.2,0.1-0.5,0.1c0.4,0.2,0.9,0.4,1.2,0.8c-0.6-0.2-1.3,0.2-1.3,0.9c-0.5-0.4-1.1,0-1.6,0 c0,0.9,0.6,0.7,1,1.4c-0.1,0-0.1,0-0.2,0c0.1,0.2,0.2,0.3,0.3,0.5c-0.1,0.1-0.2,0.1-0.3,0.2c0.1,0.1,0.1,0.3,0.2,0.4 c-0.1,0-0.2,0.1-0.3,0.1c0.2,0.4,0,0.4,0,0.7c-0.7-0.7-1.6-1.6-1.8-2.6c0.5-0.2,1-1.7,0.2-1.7c0.2,1-0.4,0.2-0.7,0.3 c-0.4,0.2-1.1,0.3-0.3,0.9c-0.6,0.3-1.3-0.1-2,0c-1.2,0.1-1.2,0.4-1.8,1.7c1.2,0.2,2.2,0.4,2.5,2.1c0.1,0.6,0.1,1.6-0.2,2.1 c-0.4,0.5-0.6,0.3-0.9,0.6c0,0-0.4,0.9-0.4,0.9c0.1,0.5,0.3,0.4,0.6,0.9c1.1,1.9-0.9,1.2-0.5,0.3c-0.2-0.2-0.7-0.8-0.7-0.8 c-0.4-0.2-0.5-0.6-1.1,0c0.4-1.3-0.9-0.4-0.9,0c0,0.9,1.3,0.4,1.6,0.8c-1.4,0.4,0.5,2.1,0.6,2.8c0.2,1.5-0.7,2.5-1.6,3.1 c-0.3,0.2-0.4,0.3-0.8,0.4c-0.1,0,0.1,0.4-0.1,0.4c-0.1,0-0.2-0.3-0.2-0.3c-0.1,0-1-0.5-1,0.7c0,0.8,1.1,1.3,1.3,2.1 c0.2,1.1-0.4,1.4-1,2.1c0-0.5-0.9-1.6-1.4-1.6c0-0.1,0-0.2,0-0.3c-0.1,0-0.2,0-0.3,0c0,0.6-0.1,1.2,0,1.7c0.1,0.4,0.5,0.7,0.7,1.1 c0.4,0.8,0.5,1.3,0.8,2.1c-1.2-0.2-1.1-2-1.8-2.8c0,0.1,0,0.2,0,0.2C75.1,51,75,47.7,74.3,48.1z M53.6,51.4 c-0.1-0.1-0.1-0.1-0.2-0.2C53.5,51.3,53.5,51.4,53.6,51.4z M61.2,39.7c-0.1-0.7-0.4-0.9-0.5-1.5c0.3,0.1,0.3,0,0.5,0 c-0.2-0.4-0.5-0.6-0.5-0.1c-0.1-0.7-0.6-0.8-0.9-1.4c0.1,0,0.2,0,0.3,0c0.2-0.4-0.1-0.3,0.4-0.3c0.1-1-1-0.7-1.3-0.2 C58.7,37,59.4,38,60,38.5C59.1,39.1,60.4,40.4,61.2,39.7z M50.4,24.2c0.4,0.2,1,0.2,1.5-0.1c-0.6-0.2-1.4-0.2-2-0.1 C50.1,24.2,50.2,24.2,50.4,24.2z M51,25c0.1,0,0.3-0.1,0.4-0.1c-0.3-0.1-0.5-0.1-0.8-0.1c0.1,0.3,0.1-0.1,0,0.2 C50.8,24.9,50.9,24.9,51,25z M49.1,24.8c0.1,0,0.2,0.1,0.3,0.1c-0.1,0-0.1,0.1-0.2,0.1c0.7,0.5,0.8-0.4,1.5-0.5 c-0.9-0.3-1.4-0.2-2.2-0.2C48.7,24.5,48.9,24.7,49.1,24.8z M27.1,47.3c0.1,0.1,0,0.4,0.4,0.1C27.4,47.3,27.3,47.3,27.1,47.3z M55.6,24.1c0.3,0.1,0.6,0,0.9-0.1c-0.5,0-0.8,0-1.3,0C55.5,24,55.7,24.2,55.6,24.1z M57.7,26.9c0.4,0.2,0.9,0.4,1.4,0.3 c-2-0.4,1.3-1.7,1.6-1.9c-0.7-0.3-1.8,0.1-2.5,0.5c-0.1,0.2,0,0.1-0.3,0.4c0.1,0,0.1,0,0.2,0C57.7,26.4,57.7,26.6,57.7,26.9z M65.1,24.4c0.5,0.1,1,0.2,1.5,0.2c-0.4-0.6-1.5-0.9-2.1-0.4C64.7,24.1,64.8,24.3,65.1,24.4z M75.7,25.8c0.3-0.1,0.7-0.1,1.1-0.1 c-0.3-0.5-1.3-0.5-1.8-0.4C75.2,25.7,75.4,25.8,75.7,25.8z M67.6,24.6c-0.5-0.2-0.9-0.4-1,0.2C67,24.8,67.5,24.8,67.6,24.6z M76.6,26.1c-0.2,0.1-0.2,0-0.3,0.2c0.3,0.1,0.6,0.1,0.8,0.1C77,26.2,76.8,26.1,76.6,26.1z M5,29.1C5,29.1,5,29.1,5,29.1z M7.7,27 c-0.2-0.1-0.3-0.2-0.6,0.1C7.3,27.1,7.5,27,7.7,27z M82.3,33.9c0.6,0.5,0.9,1.6,1.4,2.3c0-0.1,0-0.2,0-0.3c0.1,0.1,0.2,0.2,0.3,0.2 c-0.3-0.4-0.7-0.7-0.7-1.2c0.2,0,0.3,0.1,0.5,0.1c-0.6-0.6-1.2-1.8-1.8-2C82.1,33.3,82.2,33.4,82.3,33.9z M5.5,28.8 c0,0,0.3,0.1,0.5,0.1c0.1,0.8,1.1-0.1,1.7-0.2c-0.2-0.5-0.7-0.4-1-0.2c0.1-0.1,0.2-0.1,0.2-0.2C6.4,27,5.6,28.5,5,29.1 C5.2,28.9,5.7,28.4,5.5,28.8z M77.6,25.8c0.2,0,0.3,0.1,0.5-0.1c-0.3-0.1-0.7-0.1-1.1-0.1C77.2,25.7,77.3,25.7,77.6,25.8z M85.8,27.1c-0.1-0.1-0.2-0.2-0.3-0.2c0,0-0.1,0.1-0.1,0.1C85.6,27.1,85.7,27,85.8,27.1z M28.5,50.6c0,0,0.1,0.3,0.2-0.2 C28.6,50.3,28.5,50.6,28.5,50.6z M7.1,29.7c-0.3-0.1-0.4-0.2-0.7,0C6.6,29.8,6.8,29.7,7.1,29.7z M9.2,31.6c-0.3,0.1-0.5,0.1-0.5,0.5 c0.2-0.1,0.5-0.2,0.7-0.3C9.3,31.5,9.3,31.7,9.2,31.6z M6.4,30.8c0.2,0,0.3,0.3,0.4,0C6.7,30.7,6.5,30.8,6.4,30.8z" fill="#529afe" transform="scale(2)">
    <animateTransform values="0 0;100 0" keyTimes="0;1" dur="3.846153846153846s" repeatCount="indefinite" type="translate" attributeName="transform"></animateTransform>
  </path>
</g><g></g></g><!-- [ldio] generated by https://loading.io --></svg>
